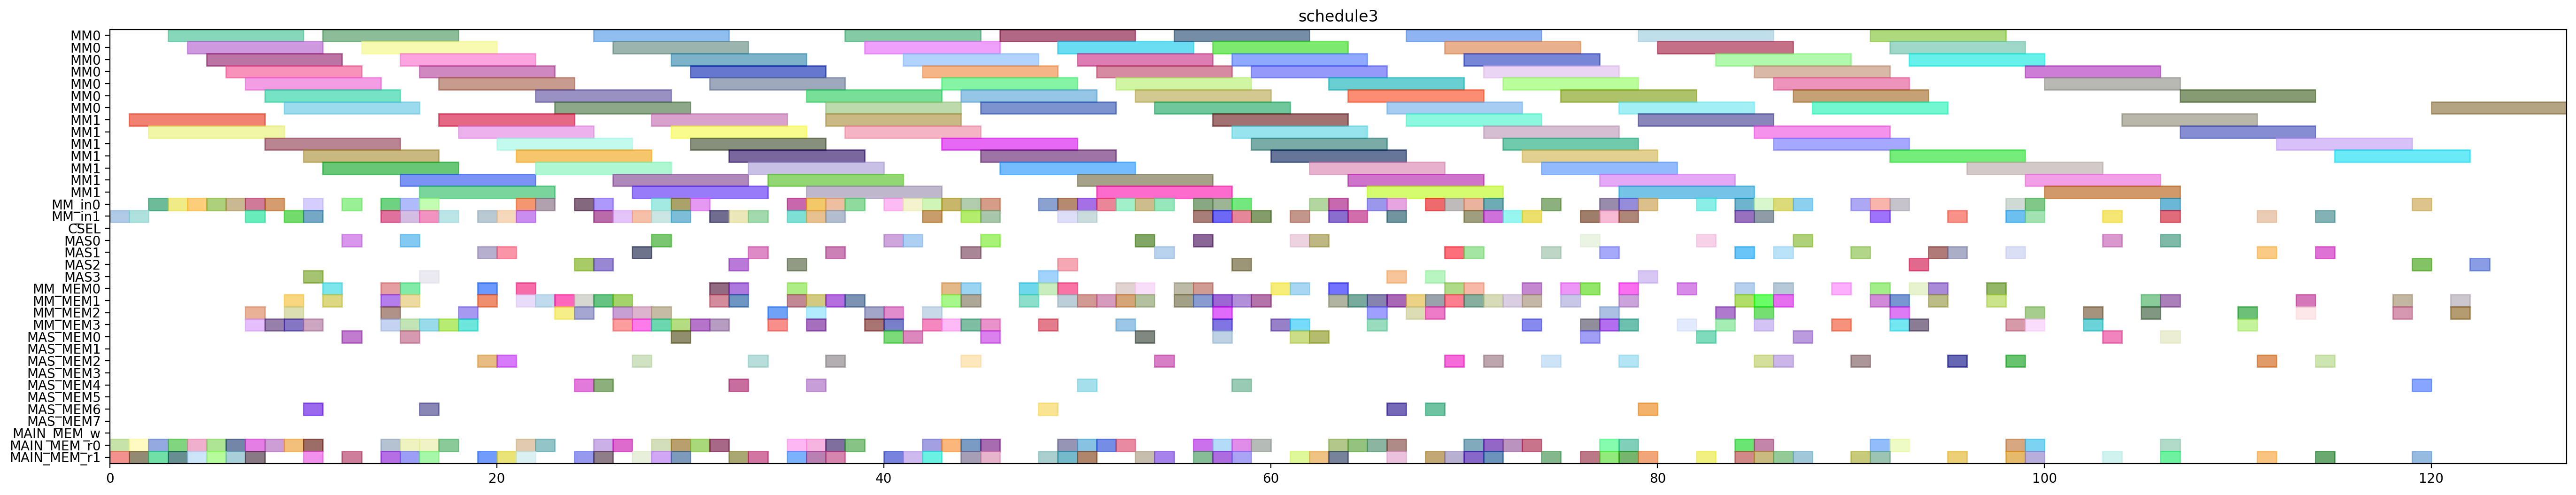

Generate this figure with Python:
from pyschedule import Scenario, solvers, plotters, alt


def solve():
	horizon = 220
	S = Scenario("schedule3", horizon=horizon)

	# resource
	MM = S.Resources('MM', num=2, size=7)
	MM_in = S.Resources('MM_in', num=2)
	CSEL = S.Resource('CSEL')
	MAS = S.Resources('MAS', num=4, size=1, periods=range(1, horizon))
	MM_MEM = S.Resources('MM_MEM', num=4)
	MAS_MEM = S.Resources('MAS_MEM', num=8)
	MAIN_MEM_w = S.Resource('MAIN_MEM_w', size=1)
	MAIN_MEM_r = S.Resources('MAIN_MEM_r', num=2)

	# result of previous scheduling
	Z_exp2_in = S.Task('Z_exp2_in', length=1, delay_cost=1)
	S += Z_exp2_in >= 0
	Z_exp2_in += MM_in[1]

	Z_exp2_mem0 = S.Task('Z_exp2_mem0', length=1, delay_cost=1)
	S += Z_exp2_mem0 >= 0
	Z_exp2_mem0 += MAIN_MEM_r[0]

	Z_exp2_mem1 = S.Task('Z_exp2_mem1', length=1, delay_cost=1)
	S += Z_exp2_mem1 >= 0
	Z_exp2_mem1 += MAIN_MEM_r[1]

	NY0_in = S.Task('NY0_in', length=1, delay_cost=1)
	S += NY0_in >= 1
	NY0_in += MM_in[1]

	NY0_mem0 = S.Task('NY0_mem0', length=1, delay_cost=1)
	S += NY0_mem0 >= 1
	NY0_mem0 += MAIN_MEM_r[0]

	NY0_mem1 = S.Task('NY0_mem1', length=1, delay_cost=1)
	S += NY0_mem1 >= 1
	NY0_mem1 += MAIN_MEM_r[1]

	Z_exp2 = S.Task('Z_exp2', length=7, delay_cost=1)
	S += Z_exp2 >= 1
	Z_exp2 += MM[1]

	NY0 = S.Task('NY0', length=7, delay_cost=1)
	S += NY0 >= 2
	NY0 += MM[1]

	k2_14_Z1_in = S.Task('k2_14_Z1_in', length=1, delay_cost=1)
	S += k2_14_Z1_in >= 2
	k2_14_Z1_in += MM_in[0]

	k2_14_Z1_mem0 = S.Task('k2_14_Z1_mem0', length=1, delay_cost=1)
	S += k2_14_Z1_mem0 >= 2
	k2_14_Z1_mem0 += MAIN_MEM_r[0]

	k2_14_Z1_mem1 = S.Task('k2_14_Z1_mem1', length=1, delay_cost=1)
	S += k2_14_Z1_mem1 >= 2
	k2_14_Z1_mem1 += MAIN_MEM_r[1]

	k0_10_Z1_in = S.Task('k0_10_Z1_in', length=1, delay_cost=1)
	S += k0_10_Z1_in >= 3
	k0_10_Z1_in += MM_in[0]

	k0_10_Z1_mem0 = S.Task('k0_10_Z1_mem0', length=1, delay_cost=1)
	S += k0_10_Z1_mem0 >= 3
	k0_10_Z1_mem0 += MAIN_MEM_r[0]

	k0_10_Z1_mem1 = S.Task('k0_10_Z1_mem1', length=1, delay_cost=1)
	S += k0_10_Z1_mem1 >= 3
	k0_10_Z1_mem1 += MAIN_MEM_r[1]

	k2_14_Z1 = S.Task('k2_14_Z1', length=7, delay_cost=1)
	S += k2_14_Z1 >= 3
	k2_14_Z1 += MM[0]

	NX0_in = S.Task('NX0_in', length=1, delay_cost=1)
	S += NX0_in >= 4
	NX0_in += MM_in[0]

	NX0_mem0 = S.Task('NX0_mem0', length=1, delay_cost=1)
	S += NX0_mem0 >= 4
	NX0_mem0 += MAIN_MEM_r[0]

	NX0_mem1 = S.Task('NX0_mem1', length=1, delay_cost=1)
	S += NX0_mem1 >= 4
	NX0_mem1 += MAIN_MEM_r[1]

	k0_10_Z1 = S.Task('k0_10_Z1', length=7, delay_cost=1)
	S += k0_10_Z1 >= 4
	k0_10_Z1 += MM[0]

	DX0_in = S.Task('DX0_in', length=1, delay_cost=1)
	S += DX0_in >= 5
	DX0_in += MM_in[0]

	DX0_mem0 = S.Task('DX0_mem0', length=1, delay_cost=1)
	S += DX0_mem0 >= 5
	DX0_mem0 += MAIN_MEM_r[0]

	DX0_mem1 = S.Task('DX0_mem1', length=1, delay_cost=1)
	S += DX0_mem1 >= 5
	DX0_mem1 += MAIN_MEM_r[1]

	NX0 = S.Task('NX0', length=7, delay_cost=1)
	S += NX0 >= 5
	NX0 += MM[0]

	DX0 = S.Task('DX0', length=7, delay_cost=1)
	S += DX0 >= 6
	DX0 += MM[0]

	DY0_in = S.Task('DY0_in', length=1, delay_cost=1)
	S += DY0_in >= 6
	DY0_in += MM_in[0]

	DY0_mem0 = S.Task('DY0_mem0', length=1, delay_cost=1)
	S += DY0_mem0 >= 6
	DY0_mem0 += MAIN_MEM_r[0]

	DY0_mem1 = S.Task('DY0_mem1', length=1, delay_cost=1)
	S += DY0_mem1 >= 6
	DY0_mem1 += MAIN_MEM_r[1]

	DY0 = S.Task('DY0', length=7, delay_cost=1)
	S += DY0 >= 7
	DY0 += MM[0]

	Z_exp3_in = S.Task('Z_exp3_in', length=1, delay_cost=1)
	S += Z_exp3_in >= 7
	Z_exp3_in += MM_in[1]

	Z_exp3_mem0 = S.Task('Z_exp3_mem0', length=1, delay_cost=1)
	S += Z_exp3_mem0 >= 7
	Z_exp3_mem0 += MM_MEM[2]

	Z_exp3_mem1 = S.Task('Z_exp3_mem1', length=1, delay_cost=1)
	S += Z_exp3_mem1 >= 7
	Z_exp3_mem1 += MAIN_MEM_r[1]

	k1_9_Z2_in = S.Task('k1_9_Z2_in', length=1, delay_cost=1)
	S += k1_9_Z2_in >= 7
	k1_9_Z2_in += MM_in[0]

	k1_9_Z2_mem0 = S.Task('k1_9_Z2_mem0', length=1, delay_cost=1)
	S += k1_9_Z2_mem0 >= 7
	k1_9_Z2_mem0 += MAIN_MEM_r[0]

	k1_9_Z2_mem1 = S.Task('k1_9_Z2_mem1', length=1, delay_cost=1)
	S += k1_9_Z2_mem1 >= 7
	k1_9_Z2_mem1 += MM_MEM[3]

	Z_exp3 = S.Task('Z_exp3', length=7, delay_cost=1)
	S += Z_exp3 >= 8
	Z_exp3 += MM[1]

	k1_9_Z2 = S.Task('k1_9_Z2', length=7, delay_cost=1)
	S += k1_9_Z2 >= 8
	k1_9_Z2 += MM[0]

	k3_14_Z2_in = S.Task('k3_14_Z2_in', length=1, delay_cost=1)
	S += k3_14_Z2_in >= 8
	k3_14_Z2_in += MM_in[0]

	k3_14_Z2_mem0 = S.Task('k3_14_Z2_mem0', length=1, delay_cost=1)
	S += k3_14_Z2_mem0 >= 8
	k3_14_Z2_mem0 += MAIN_MEM_r[0]

	k3_14_Z2_mem1 = S.Task('k3_14_Z2_mem1', length=1, delay_cost=1)
	S += k3_14_Z2_mem1 >= 8
	k3_14_Z2_mem1 += MM_MEM[3]

	NY1__mem0 = S.Task('NY1__mem0', length=1, delay_cost=1)
	S += NY1__mem0 >= 9
	NY1__mem0 += MM_MEM[2]

	NY1__mem1 = S.Task('NY1__mem1', length=1, delay_cost=1)
	S += NY1__mem1 >= 9
	NY1__mem1 += MM_MEM[1]

	k2_13_Z2_in = S.Task('k2_13_Z2_in', length=1, delay_cost=1)
	S += k2_13_Z2_in >= 9
	k2_13_Z2_in += MM_in[1]

	k2_13_Z2_mem0 = S.Task('k2_13_Z2_mem0', length=1, delay_cost=1)
	S += k2_13_Z2_mem0 >= 9
	k2_13_Z2_mem0 += MAIN_MEM_r[0]

	k2_13_Z2_mem1 = S.Task('k2_13_Z2_mem1', length=1, delay_cost=1)
	S += k2_13_Z2_mem1 >= 9
	k2_13_Z2_mem1 += MM_MEM[3]

	k3_14_Z2 = S.Task('k3_14_Z2', length=7, delay_cost=1)
	S += k3_14_Z2 >= 9
	k3_14_Z2 += MM[0]

	NY1_ = S.Task('NY1_', length=1, delay_cost=1)
	S += NY1_ >= 10
	NY1_ += MAS[3]

	NY1_in = S.Task('NY1_in', length=1, delay_cost=1)
	S += NY1_in >= 10
	NY1_in += MM_in[1]

	NY1_mem0 = S.Task('NY1_mem0', length=1, delay_cost=1)
	S += NY1_mem0 >= 10
	NY1_mem0 += MAS_MEM[6]

	NY1_mem1 = S.Task('NY1_mem1', length=1, delay_cost=1)
	S += NY1_mem1 >= 10
	NY1_mem1 += MAIN_MEM_r[1]

	k0_9_Z2_in = S.Task('k0_9_Z2_in', length=1, delay_cost=1)
	S += k0_9_Z2_in >= 10
	k0_9_Z2_in += MM_in[0]

	k0_9_Z2_mem0 = S.Task('k0_9_Z2_mem0', length=1, delay_cost=1)
	S += k0_9_Z2_mem0 >= 10
	k0_9_Z2_mem0 += MAIN_MEM_r[0]

	k0_9_Z2_mem1 = S.Task('k0_9_Z2_mem1', length=1, delay_cost=1)
	S += k0_9_Z2_mem1 >= 10
	k0_9_Z2_mem1 += MM_MEM[3]

	k2_13_Z2 = S.Task('k2_13_Z2', length=7, delay_cost=1)
	S += k2_13_Z2 >= 10
	k2_13_Z2 += MM[1]

	NX1__mem0 = S.Task('NX1__mem0', length=1, delay_cost=1)
	S += NX1__mem0 >= 11
	NX1__mem0 += MM_MEM[0]

	NX1__mem1 = S.Task('NX1__mem1', length=1, delay_cost=1)
	S += NX1__mem1 >= 11
	NX1__mem1 += MM_MEM[1]

	NY1 = S.Task('NY1', length=7, delay_cost=1)
	S += NY1 >= 11
	NY1 += MM[1]

	k0_9_Z2 = S.Task('k0_9_Z2', length=7, delay_cost=1)
	S += k0_9_Z2 >= 11
	k0_9_Z2 += MM[0]

	NX1_ = S.Task('NX1_', length=1, delay_cost=1)
	S += NX1_ >= 12
	NX1_ += MAS[0]

	NX1_in = S.Task('NX1_in', length=1, delay_cost=1)
	S += NX1_in >= 12
	NX1_in += MM_in[0]

	NX1_mem0 = S.Task('NX1_mem0', length=1, delay_cost=1)
	S += NX1_mem0 >= 12
	NX1_mem0 += MAS_MEM[0]

	NX1_mem1 = S.Task('NX1_mem1', length=1, delay_cost=1)
	S += NX1_mem1 >= 12
	NX1_mem1 += MAIN_MEM_r[1]

	NX1 = S.Task('NX1', length=7, delay_cost=1)
	S += NX1 >= 13
	NX1 += MM[0]

	DX1__mem0 = S.Task('DX1__mem0', length=1, delay_cost=1)
	S += DX1__mem0 >= 14
	DX1__mem0 += MM_MEM[0]

	DX1__mem1 = S.Task('DX1__mem1', length=1, delay_cost=1)
	S += DX1__mem1 >= 14
	DX1__mem1 += MM_MEM[1]

	Z_exp4_in = S.Task('Z_exp4_in', length=1, delay_cost=1)
	S += Z_exp4_in >= 14
	Z_exp4_in += MM_in[0]

	Z_exp4_mem0 = S.Task('Z_exp4_mem0', length=1, delay_cost=1)
	S += Z_exp4_mem0 >= 14
	Z_exp4_mem0 += MM_MEM[2]

	Z_exp4_mem1 = S.Task('Z_exp4_mem1', length=1, delay_cost=1)
	S += Z_exp4_mem1 >= 14
	Z_exp4_mem1 += MAIN_MEM_r[1]

	k0_8_Z3_in = S.Task('k0_8_Z3_in', length=1, delay_cost=1)
	S += k0_8_Z3_in >= 14
	k0_8_Z3_in += MM_in[1]

	k0_8_Z3_mem0 = S.Task('k0_8_Z3_mem0', length=1, delay_cost=1)
	S += k0_8_Z3_mem0 >= 14
	k0_8_Z3_mem0 += MAIN_MEM_r[0]

	k0_8_Z3_mem1 = S.Task('k0_8_Z3_mem1', length=1, delay_cost=1)
	S += k0_8_Z3_mem1 >= 14
	k0_8_Z3_mem1 += MM_MEM[3]

	DX1_ = S.Task('DX1_', length=1, delay_cost=1)
	S += DX1_ >= 15
	DX1_ += MAS[0]

	DX1_in = S.Task('DX1_in', length=1, delay_cost=1)
	S += DX1_in >= 15
	DX1_in += MM_in[1]

	DX1_mem0 = S.Task('DX1_mem0', length=1, delay_cost=1)
	S += DX1_mem0 >= 15
	DX1_mem0 += MAS_MEM[0]

	DX1_mem1 = S.Task('DX1_mem1', length=1, delay_cost=1)
	S += DX1_mem1 >= 15
	DX1_mem1 += MAIN_MEM_r[1]

	DY1__mem0 = S.Task('DY1__mem0', length=1, delay_cost=1)
	S += DY1__mem0 >= 15
	DY1__mem0 += MM_MEM[0]

	DY1__mem1 = S.Task('DY1__mem1', length=1, delay_cost=1)
	S += DY1__mem1 >= 15
	DY1__mem1 += MM_MEM[1]

	Z_exp4 = S.Task('Z_exp4', length=7, delay_cost=1)
	S += Z_exp4 >= 15
	Z_exp4 += MM[0]

	k0_8_Z3 = S.Task('k0_8_Z3', length=7, delay_cost=1)
	S += k0_8_Z3 >= 15
	k0_8_Z3 += MM[1]

	k3_13_Z3_in = S.Task('k3_13_Z3_in', length=1, delay_cost=1)
	S += k3_13_Z3_in >= 15
	k3_13_Z3_in += MM_in[0]

	k3_13_Z3_mem0 = S.Task('k3_13_Z3_mem0', length=1, delay_cost=1)
	S += k3_13_Z3_mem0 >= 15
	k3_13_Z3_mem0 += MAIN_MEM_r[0]

	k3_13_Z3_mem1 = S.Task('k3_13_Z3_mem1', length=1, delay_cost=1)
	S += k3_13_Z3_mem1 >= 15
	k3_13_Z3_mem1 += MM_MEM[3]

	DX1 = S.Task('DX1', length=7, delay_cost=1)
	S += DX1 >= 16
	DX1 += MM[1]

	DY1_ = S.Task('DY1_', length=1, delay_cost=1)
	S += DY1_ >= 16
	DY1_ += MAS[3]

	DY1_in = S.Task('DY1_in', length=1, delay_cost=1)
	S += DY1_in >= 16
	DY1_in += MM_in[1]

	DY1_mem0 = S.Task('DY1_mem0', length=1, delay_cost=1)
	S += DY1_mem0 >= 16
	DY1_mem0 += MAS_MEM[6]

	DY1_mem1 = S.Task('DY1_mem1', length=1, delay_cost=1)
	S += DY1_mem1 >= 16
	DY1_mem1 += MAIN_MEM_r[1]

	k1_8_Z3_in = S.Task('k1_8_Z3_in', length=1, delay_cost=1)
	S += k1_8_Z3_in >= 16
	k1_8_Z3_in += MM_in[0]

	k1_8_Z3_mem0 = S.Task('k1_8_Z3_mem0', length=1, delay_cost=1)
	S += k1_8_Z3_mem0 >= 16
	k1_8_Z3_mem0 += MAIN_MEM_r[0]

	k1_8_Z3_mem1 = S.Task('k1_8_Z3_mem1', length=1, delay_cost=1)
	S += k1_8_Z3_mem1 >= 16
	k1_8_Z3_mem1 += MM_MEM[3]

	k3_13_Z3 = S.Task('k3_13_Z3', length=7, delay_cost=1)
	S += k3_13_Z3 >= 16
	k3_13_Z3 += MM[0]

	DY1 = S.Task('DY1', length=7, delay_cost=1)
	S += DY1 >= 17
	DY1 += MM[1]

	k1_8_Z3 = S.Task('k1_8_Z3', length=7, delay_cost=1)
	S += k1_8_Z3 >= 17
	k1_8_Z3 += MM[0]

	k2_12_Z3_in = S.Task('k2_12_Z3_in', length=1, delay_cost=1)
	S += k2_12_Z3_in >= 17
	k2_12_Z3_in += MM_in[1]

	k2_12_Z3_mem0 = S.Task('k2_12_Z3_mem0', length=1, delay_cost=1)
	S += k2_12_Z3_mem0 >= 17
	k2_12_Z3_mem0 += MAIN_MEM_r[0]

	k2_12_Z3_mem1 = S.Task('k2_12_Z3_mem1', length=1, delay_cost=1)
	S += k2_12_Z3_mem1 >= 17
	k2_12_Z3_mem1 += MM_MEM[3]

	NY2__mem0 = S.Task('NY2__mem0', length=1, delay_cost=1)
	S += NY2__mem0 >= 18
	NY2__mem0 += MM_MEM[2]

	NY2__mem1 = S.Task('NY2__mem1', length=1, delay_cost=1)
	S += NY2__mem1 >= 18
	NY2__mem1 += MM_MEM[3]

	k2_12_Z3 = S.Task('k2_12_Z3', length=7, delay_cost=1)
	S += k2_12_Z3 >= 18
	k2_12_Z3 += MM[1]

	NX2__mem0 = S.Task('NX2__mem0', length=1, delay_cost=1)
	S += NX2__mem0 >= 19
	NX2__mem0 += MM_MEM[0]

	NX2__mem1 = S.Task('NX2__mem1', length=1, delay_cost=1)
	S += NX2__mem1 >= 19
	NX2__mem1 += MM_MEM[1]

	NY2_ = S.Task('NY2_', length=1, delay_cost=1)
	S += NY2_ >= 19
	NY2_ += MAS[1]

	NY2_in = S.Task('NY2_in', length=1, delay_cost=1)
	S += NY2_in >= 19
	NY2_in += MM_in[1]

	NY2_mem0 = S.Task('NY2_mem0', length=1, delay_cost=1)
	S += NY2_mem0 >= 19
	NY2_mem0 += MAS_MEM[2]

	NY2_mem1 = S.Task('NY2_mem1', length=1, delay_cost=1)
	S += NY2_mem1 >= 19
	NY2_mem1 += MAIN_MEM_r[1]

	NX2_ = S.Task('NX2_', length=1, delay_cost=1)
	S += NX2_ >= 20
	NX2_ += MAS[1]

	NX2_in = S.Task('NX2_in', length=1, delay_cost=1)
	S += NX2_in >= 20
	NX2_in += MM_in[1]

	NX2_mem0 = S.Task('NX2_mem0', length=1, delay_cost=1)
	S += NX2_mem0 >= 20
	NX2_mem0 += MAS_MEM[2]

	NX2_mem1 = S.Task('NX2_mem1', length=1, delay_cost=1)
	S += NX2_mem1 >= 20
	NX2_mem1 += MAIN_MEM_r[1]

	NY2 = S.Task('NY2', length=7, delay_cost=1)
	S += NY2 >= 20
	NY2 += MM[1]

	NX2 = S.Task('NX2', length=7, delay_cost=1)
	S += NX2 >= 21
	NX2 += MM[1]

	Z_exp5_in = S.Task('Z_exp5_in', length=1, delay_cost=1)
	S += Z_exp5_in >= 21
	Z_exp5_in += MM_in[1]

	Z_exp5_mem0 = S.Task('Z_exp5_mem0', length=1, delay_cost=1)
	S += Z_exp5_mem0 >= 21
	Z_exp5_mem0 += MM_MEM[0]

	Z_exp5_mem1 = S.Task('Z_exp5_mem1', length=1, delay_cost=1)
	S += Z_exp5_mem1 >= 21
	Z_exp5_mem1 += MAIN_MEM_r[1]

	k1_7_Z4_in = S.Task('k1_7_Z4_in', length=1, delay_cost=1)
	S += k1_7_Z4_in >= 21
	k1_7_Z4_in += MM_in[0]

	k1_7_Z4_mem0 = S.Task('k1_7_Z4_mem0', length=1, delay_cost=1)
	S += k1_7_Z4_mem0 >= 21
	k1_7_Z4_mem0 += MAIN_MEM_r[0]

	k1_7_Z4_mem1 = S.Task('k1_7_Z4_mem1', length=1, delay_cost=1)
	S += k1_7_Z4_mem1 >= 21
	k1_7_Z4_mem1 += MM_MEM[1]

	Z_exp5 = S.Task('Z_exp5', length=7, delay_cost=1)
	S += Z_exp5 >= 22
	Z_exp5 += MM[1]

	k1_7_Z4 = S.Task('k1_7_Z4', length=7, delay_cost=1)
	S += k1_7_Z4 >= 22
	k1_7_Z4 += MM[0]

	k3_12_Z4_in = S.Task('k3_12_Z4_in', length=1, delay_cost=1)
	S += k3_12_Z4_in >= 22
	k3_12_Z4_in += MM_in[0]

	k3_12_Z4_mem0 = S.Task('k3_12_Z4_mem0', length=1, delay_cost=1)
	S += k3_12_Z4_mem0 >= 22
	k3_12_Z4_mem0 += MAIN_MEM_r[0]

	k3_12_Z4_mem1 = S.Task('k3_12_Z4_mem1', length=1, delay_cost=1)
	S += k3_12_Z4_mem1 >= 22
	k3_12_Z4_mem1 += MM_MEM[1]

	DX2__mem0 = S.Task('DX2__mem0', length=1, delay_cost=1)
	S += DX2__mem0 >= 23
	DX2__mem0 += MM_MEM[2]

	DX2__mem1 = S.Task('DX2__mem1', length=1, delay_cost=1)
	S += DX2__mem1 >= 23
	DX2__mem1 += MM_MEM[1]

	k3_12_Z4 = S.Task('k3_12_Z4', length=7, delay_cost=1)
	S += k3_12_Z4 >= 23
	k3_12_Z4 += MM[0]

	DX2_ = S.Task('DX2_', length=1, delay_cost=1)
	S += DX2_ >= 24
	DX2_ += MAS[2]

	DX2_in = S.Task('DX2_in', length=1, delay_cost=1)
	S += DX2_in >= 24
	DX2_in += MM_in[0]

	DX2_mem0 = S.Task('DX2_mem0', length=1, delay_cost=1)
	S += DX2_mem0 >= 24
	DX2_mem0 += MAS_MEM[4]

	DX2_mem1 = S.Task('DX2_mem1', length=1, delay_cost=1)
	S += DX2_mem1 >= 24
	DX2_mem1 += MAIN_MEM_r[1]

	DY2__mem0 = S.Task('DY2__mem0', length=1, delay_cost=1)
	S += DY2__mem0 >= 24
	DY2__mem0 += MM_MEM[2]

	DY2__mem1 = S.Task('DY2__mem1', length=1, delay_cost=1)
	S += DY2__mem1 >= 24
	DY2__mem1 += MM_MEM[1]

	DX2 = S.Task('DX2', length=7, delay_cost=1)
	S += DX2 >= 25
	DX2 += MM[0]

	DY2_ = S.Task('DY2_', length=1, delay_cost=1)
	S += DY2_ >= 25
	DY2_ += MAS[2]

	DY2_in = S.Task('DY2_in', length=1, delay_cost=1)
	S += DY2_in >= 25
	DY2_in += MM_in[0]

	DY2_mem0 = S.Task('DY2_mem0', length=1, delay_cost=1)
	S += DY2_mem0 >= 25
	DY2_mem0 += MAS_MEM[4]

	DY2_mem1 = S.Task('DY2_mem1', length=1, delay_cost=1)
	S += DY2_mem1 >= 25
	DY2_mem1 += MAIN_MEM_r[1]

	k2_11_Z4_in = S.Task('k2_11_Z4_in', length=1, delay_cost=1)
	S += k2_11_Z4_in >= 25
	k2_11_Z4_in += MM_in[1]

	k2_11_Z4_mem0 = S.Task('k2_11_Z4_mem0', length=1, delay_cost=1)
	S += k2_11_Z4_mem0 >= 25
	k2_11_Z4_mem0 += MAIN_MEM_r[0]

	k2_11_Z4_mem1 = S.Task('k2_11_Z4_mem1', length=1, delay_cost=1)
	S += k2_11_Z4_mem1 >= 25
	k2_11_Z4_mem1 += MM_MEM[1]

	DY2 = S.Task('DY2', length=7, delay_cost=1)
	S += DY2 >= 26
	DY2 += MM[0]

	NY3__mem0 = S.Task('NY3__mem0', length=1, delay_cost=1)
	S += NY3__mem0 >= 26
	NY3__mem0 += MM_MEM[2]

	NY3__mem1 = S.Task('NY3__mem1', length=1, delay_cost=1)
	S += NY3__mem1 >= 26
	NY3__mem1 += MM_MEM[3]

	k0_7_Z4_in = S.Task('k0_7_Z4_in', length=1, delay_cost=1)
	S += k0_7_Z4_in >= 26
	k0_7_Z4_in += MM_in[1]

	k0_7_Z4_mem0 = S.Task('k0_7_Z4_mem0', length=1, delay_cost=1)
	S += k0_7_Z4_mem0 >= 26
	k0_7_Z4_mem0 += MAIN_MEM_r[0]

	k0_7_Z4_mem1 = S.Task('k0_7_Z4_mem1', length=1, delay_cost=1)
	S += k0_7_Z4_mem1 >= 26
	k0_7_Z4_mem1 += MM_MEM[1]

	k2_11_Z4 = S.Task('k2_11_Z4', length=7, delay_cost=1)
	S += k2_11_Z4 >= 26
	k2_11_Z4 += MM[1]

	NX3__mem0 = S.Task('NX3__mem0', length=1, delay_cost=1)
	S += NX3__mem0 >= 27
	NX3__mem0 += MM_MEM[2]

	NX3__mem1 = S.Task('NX3__mem1', length=1, delay_cost=1)
	S += NX3__mem1 >= 27
	NX3__mem1 += MM_MEM[3]

	NY3_ = S.Task('NY3_', length=1, delay_cost=1)
	S += NY3_ >= 27
	NY3_ += MAS[1]

	NY3_in = S.Task('NY3_in', length=1, delay_cost=1)
	S += NY3_in >= 27
	NY3_in += MM_in[1]

	NY3_mem0 = S.Task('NY3_mem0', length=1, delay_cost=1)
	S += NY3_mem0 >= 27
	NY3_mem0 += MAS_MEM[2]

	NY3_mem1 = S.Task('NY3_mem1', length=1, delay_cost=1)
	S += NY3_mem1 >= 27
	NY3_mem1 += MAIN_MEM_r[1]

	k0_7_Z4 = S.Task('k0_7_Z4', length=7, delay_cost=1)
	S += k0_7_Z4 >= 27
	k0_7_Z4 += MM[1]

	NX3_ = S.Task('NX3_', length=1, delay_cost=1)
	S += NX3_ >= 28
	NX3_ += MAS[0]

	NY3 = S.Task('NY3', length=7, delay_cost=1)
	S += NY3 >= 28
	NY3 += MM[1]

	Z_exp6_in = S.Task('Z_exp6_in', length=1, delay_cost=1)
	S += Z_exp6_in >= 28
	Z_exp6_in += MM_in[0]

	Z_exp6_mem0 = S.Task('Z_exp6_mem0', length=1, delay_cost=1)
	S += Z_exp6_mem0 >= 28
	Z_exp6_mem0 += MM_MEM[2]

	Z_exp6_mem1 = S.Task('Z_exp6_mem1', length=1, delay_cost=1)
	S += Z_exp6_mem1 >= 28
	Z_exp6_mem1 += MAIN_MEM_r[1]

	k1_6_Z5_in = S.Task('k1_6_Z5_in', length=1, delay_cost=1)
	S += k1_6_Z5_in >= 28
	k1_6_Z5_in += MM_in[1]

	k1_6_Z5_mem0 = S.Task('k1_6_Z5_mem0', length=1, delay_cost=1)
	S += k1_6_Z5_mem0 >= 28
	k1_6_Z5_mem0 += MAIN_MEM_r[0]

	k1_6_Z5_mem1 = S.Task('k1_6_Z5_mem1', length=1, delay_cost=1)
	S += k1_6_Z5_mem1 >= 28
	k1_6_Z5_mem1 += MM_MEM[3]

	NX3_in = S.Task('NX3_in', length=1, delay_cost=1)
	S += NX3_in >= 29
	NX3_in += MM_in[1]

	NX3_mem0 = S.Task('NX3_mem0', length=1, delay_cost=1)
	S += NX3_mem0 >= 29
	NX3_mem0 += MAS_MEM[0]

	NX3_mem1 = S.Task('NX3_mem1', length=1, delay_cost=1)
	S += NX3_mem1 >= 29
	NX3_mem1 += MAIN_MEM_r[1]

	Z_exp6 = S.Task('Z_exp6', length=7, delay_cost=1)
	S += Z_exp6 >= 29
	Z_exp6 += MM[0]

	k1_6_Z5 = S.Task('k1_6_Z5', length=7, delay_cost=1)
	S += k1_6_Z5 >= 29
	k1_6_Z5 += MM[1]

	k2_10_Z5_in = S.Task('k2_10_Z5_in', length=1, delay_cost=1)
	S += k2_10_Z5_in >= 29
	k2_10_Z5_in += MM_in[0]

	k2_10_Z5_mem0 = S.Task('k2_10_Z5_mem0', length=1, delay_cost=1)
	S += k2_10_Z5_mem0 >= 29
	k2_10_Z5_mem0 += MAIN_MEM_r[0]

	k2_10_Z5_mem1 = S.Task('k2_10_Z5_mem1', length=1, delay_cost=1)
	S += k2_10_Z5_mem1 >= 29
	k2_10_Z5_mem1 += MM_MEM[3]

	NX3 = S.Task('NX3', length=7, delay_cost=1)
	S += NX3 >= 30
	NX3 += MM[1]

	k0_6_Z5_in = S.Task('k0_6_Z5_in', length=1, delay_cost=1)
	S += k0_6_Z5_in >= 30
	k0_6_Z5_in += MM_in[0]

	k0_6_Z5_mem0 = S.Task('k0_6_Z5_mem0', length=1, delay_cost=1)
	S += k0_6_Z5_mem0 >= 30
	k0_6_Z5_mem0 += MAIN_MEM_r[0]

	k0_6_Z5_mem1 = S.Task('k0_6_Z5_mem1', length=1, delay_cost=1)
	S += k0_6_Z5_mem1 >= 30
	k0_6_Z5_mem1 += MM_MEM[3]

	k2_10_Z5 = S.Task('k2_10_Z5', length=7, delay_cost=1)
	S += k2_10_Z5 >= 30
	k2_10_Z5 += MM[0]

	DX3__mem0 = S.Task('DX3__mem0', length=1, delay_cost=1)
	S += DX3__mem0 >= 31
	DX3__mem0 += MM_MEM[0]

	DX3__mem1 = S.Task('DX3__mem1', length=1, delay_cost=1)
	S += DX3__mem1 >= 31
	DX3__mem1 += MM_MEM[1]

	k0_6_Z5 = S.Task('k0_6_Z5', length=7, delay_cost=1)
	S += k0_6_Z5 >= 31
	k0_6_Z5 += MM[0]

	k3_11_Z5_in = S.Task('k3_11_Z5_in', length=1, delay_cost=1)
	S += k3_11_Z5_in >= 31
	k3_11_Z5_in += MM_in[1]

	k3_11_Z5_mem0 = S.Task('k3_11_Z5_mem0', length=1, delay_cost=1)
	S += k3_11_Z5_mem0 >= 31
	k3_11_Z5_mem0 += MAIN_MEM_r[0]

	k3_11_Z5_mem1 = S.Task('k3_11_Z5_mem1', length=1, delay_cost=1)
	S += k3_11_Z5_mem1 >= 31
	k3_11_Z5_mem1 += MM_MEM[3]

	DX3_ = S.Task('DX3_', length=1, delay_cost=1)
	S += DX3_ >= 32
	DX3_ += MAS[2]

	DX3_in = S.Task('DX3_in', length=1, delay_cost=1)
	S += DX3_in >= 32
	DX3_in += MM_in[1]

	DX3_mem0 = S.Task('DX3_mem0', length=1, delay_cost=1)
	S += DX3_mem0 >= 32
	DX3_mem0 += MAS_MEM[4]

	DX3_mem1 = S.Task('DX3_mem1', length=1, delay_cost=1)
	S += DX3_mem1 >= 32
	DX3_mem1 += MAIN_MEM_r[1]

	DY3__mem0 = S.Task('DY3__mem0', length=1, delay_cost=1)
	S += DY3__mem0 >= 32
	DY3__mem0 += MM_MEM[0]

	DY3__mem1 = S.Task('DY3__mem1', length=1, delay_cost=1)
	S += DY3__mem1 >= 32
	DY3__mem1 += MM_MEM[1]

	k3_11_Z5 = S.Task('k3_11_Z5', length=7, delay_cost=1)
	S += k3_11_Z5 >= 32
	k3_11_Z5 += MM[1]

	DX3 = S.Task('DX3', length=7, delay_cost=1)
	S += DX3 >= 33
	DX3 += MM[1]

	DY3_ = S.Task('DY3_', length=1, delay_cost=1)
	S += DY3_ >= 33
	DY3_ += MAS[1]

	DY3_in = S.Task('DY3_in', length=1, delay_cost=1)
	S += DY3_in >= 33
	DY3_in += MM_in[1]

	DY3_mem0 = S.Task('DY3_mem0', length=1, delay_cost=1)
	S += DY3_mem0 >= 33
	DY3_mem0 += MAS_MEM[2]

	DY3_mem1 = S.Task('DY3_mem1', length=1, delay_cost=1)
	S += DY3_mem1 >= 33
	DY3_mem1 += MAIN_MEM_r[1]

	DY3 = S.Task('DY3', length=7, delay_cost=1)
	S += DY3 >= 34
	DY3 += MM[1]

	NY4__mem0 = S.Task('NY4__mem0', length=1, delay_cost=1)
	S += NY4__mem0 >= 34
	NY4__mem0 += MM_MEM[2]

	NY4__mem1 = S.Task('NY4__mem1', length=1, delay_cost=1)
	S += NY4__mem1 >= 34
	NY4__mem1 += MM_MEM[3]

	NY4_ = S.Task('NY4_', length=1, delay_cost=1)
	S += NY4_ >= 35
	NY4_ += MAS[2]

	Z_exp7_in = S.Task('Z_exp7_in', length=1, delay_cost=1)
	S += Z_exp7_in >= 35
	Z_exp7_in += MM_in[1]

	Z_exp7_mem0 = S.Task('Z_exp7_mem0', length=1, delay_cost=1)
	S += Z_exp7_mem0 >= 35
	Z_exp7_mem0 += MM_MEM[0]

	Z_exp7_mem1 = S.Task('Z_exp7_mem1', length=1, delay_cost=1)
	S += Z_exp7_mem1 >= 35
	Z_exp7_mem1 += MAIN_MEM_r[1]

	k1_5_Z6_in = S.Task('k1_5_Z6_in', length=1, delay_cost=1)
	S += k1_5_Z6_in >= 35
	k1_5_Z6_in += MM_in[0]

	k1_5_Z6_mem0 = S.Task('k1_5_Z6_mem0', length=1, delay_cost=1)
	S += k1_5_Z6_mem0 >= 35
	k1_5_Z6_mem0 += MAIN_MEM_r[0]

	k1_5_Z6_mem1 = S.Task('k1_5_Z6_mem1', length=1, delay_cost=1)
	S += k1_5_Z6_mem1 >= 35
	k1_5_Z6_mem1 += MM_MEM[1]

	NX4__mem0 = S.Task('NX4__mem0', length=1, delay_cost=1)
	S += NX4__mem0 >= 36
	NX4__mem0 += MM_MEM[2]

	NX4__mem1 = S.Task('NX4__mem1', length=1, delay_cost=1)
	S += NX4__mem1 >= 36
	NX4__mem1 += MM_MEM[3]

	NY4_in = S.Task('NY4_in', length=1, delay_cost=1)
	S += NY4_in >= 36
	NY4_in += MM_in[0]

	NY4_mem0 = S.Task('NY4_mem0', length=1, delay_cost=1)
	S += NY4_mem0 >= 36
	NY4_mem0 += MAS_MEM[4]

	NY4_mem1 = S.Task('NY4_mem1', length=1, delay_cost=1)
	S += NY4_mem1 >= 36
	NY4_mem1 += MAIN_MEM_r[1]

	Z_exp7 = S.Task('Z_exp7', length=7, delay_cost=1)
	S += Z_exp7 >= 36
	Z_exp7 += MM[1]

	k0_5_Z6_in = S.Task('k0_5_Z6_in', length=1, delay_cost=1)
	S += k0_5_Z6_in >= 36
	k0_5_Z6_in += MM_in[1]

	k0_5_Z6_mem0 = S.Task('k0_5_Z6_mem0', length=1, delay_cost=1)
	S += k0_5_Z6_mem0 >= 36
	k0_5_Z6_mem0 += MAIN_MEM_r[0]

	k0_5_Z6_mem1 = S.Task('k0_5_Z6_mem1', length=1, delay_cost=1)
	S += k0_5_Z6_mem1 >= 36
	k0_5_Z6_mem1 += MM_MEM[1]

	k1_5_Z6 = S.Task('k1_5_Z6', length=7, delay_cost=1)
	S += k1_5_Z6 >= 36
	k1_5_Z6 += MM[0]

	NX4_ = S.Task('NX4_', length=1, delay_cost=1)
	S += NX4_ >= 37
	NX4_ += MAS[1]

	NX4_in = S.Task('NX4_in', length=1, delay_cost=1)
	S += NX4_in >= 37
	NX4_in += MM_in[0]

	NX4_mem0 = S.Task('NX4_mem0', length=1, delay_cost=1)
	S += NX4_mem0 >= 37
	NX4_mem0 += MAS_MEM[2]

	NX4_mem1 = S.Task('NX4_mem1', length=1, delay_cost=1)
	S += NX4_mem1 >= 37
	NX4_mem1 += MAIN_MEM_r[1]

	NY4 = S.Task('NY4', length=7, delay_cost=1)
	S += NY4 >= 37
	NY4 += MM[0]

	k0_5_Z6 = S.Task('k0_5_Z6', length=7, delay_cost=1)
	S += k0_5_Z6 >= 37
	k0_5_Z6 += MM[1]

	k3_10_Z6_in = S.Task('k3_10_Z6_in', length=1, delay_cost=1)
	S += k3_10_Z6_in >= 37
	k3_10_Z6_in += MM_in[1]

	k3_10_Z6_mem0 = S.Task('k3_10_Z6_mem0', length=1, delay_cost=1)
	S += k3_10_Z6_mem0 >= 37
	k3_10_Z6_mem0 += MAIN_MEM_r[0]

	k3_10_Z6_mem1 = S.Task('k3_10_Z6_mem1', length=1, delay_cost=1)
	S += k3_10_Z6_mem1 >= 37
	k3_10_Z6_mem1 += MM_MEM[1]

	NX4 = S.Task('NX4', length=7, delay_cost=1)
	S += NX4 >= 38
	NX4 += MM[0]

	k2_9_Z6_in = S.Task('k2_9_Z6_in', length=1, delay_cost=1)
	S += k2_9_Z6_in >= 38
	k2_9_Z6_in += MM_in[0]

	k2_9_Z6_mem0 = S.Task('k2_9_Z6_mem0', length=1, delay_cost=1)
	S += k2_9_Z6_mem0 >= 38
	k2_9_Z6_mem0 += MAIN_MEM_r[0]

	k2_9_Z6_mem1 = S.Task('k2_9_Z6_mem1', length=1, delay_cost=1)
	S += k2_9_Z6_mem1 >= 38
	k2_9_Z6_mem1 += MM_MEM[1]

	k3_10_Z6 = S.Task('k3_10_Z6', length=7, delay_cost=1)
	S += k3_10_Z6 >= 38
	k3_10_Z6 += MM[1]

	DX4__mem0 = S.Task('DX4__mem0', length=1, delay_cost=1)
	S += DX4__mem0 >= 39
	DX4__mem0 += MM_MEM[2]

	DX4__mem1 = S.Task('DX4__mem1', length=1, delay_cost=1)
	S += DX4__mem1 >= 39
	DX4__mem1 += MM_MEM[3]

	k2_9_Z6 = S.Task('k2_9_Z6', length=7, delay_cost=1)
	S += k2_9_Z6 >= 39
	k2_9_Z6 += MM[0]

	DX4_ = S.Task('DX4_', length=1, delay_cost=1)
	S += DX4_ >= 40
	DX4_ += MAS[0]

	DX4_in = S.Task('DX4_in', length=1, delay_cost=1)
	S += DX4_in >= 40
	DX4_in += MM_in[0]

	DX4_mem0 = S.Task('DX4_mem0', length=1, delay_cost=1)
	S += DX4_mem0 >= 40
	DX4_mem0 += MAS_MEM[0]

	DX4_mem1 = S.Task('DX4_mem1', length=1, delay_cost=1)
	S += DX4_mem1 >= 40
	DX4_mem1 += MAIN_MEM_r[1]

	DY4__mem0 = S.Task('DY4__mem0', length=1, delay_cost=1)
	S += DY4__mem0 >= 40
	DY4__mem0 += MM_MEM[2]

	DY4__mem1 = S.Task('DY4__mem1', length=1, delay_cost=1)
	S += DY4__mem1 >= 40
	DY4__mem1 += MM_MEM[3]

	DX4 = S.Task('DX4', length=7, delay_cost=1)
	S += DX4 >= 41
	DX4 += MM[0]

	DY4_ = S.Task('DY4_', length=1, delay_cost=1)
	S += DY4_ >= 41
	DY4_ += MAS[0]

	DY4_in = S.Task('DY4_in', length=1, delay_cost=1)
	S += DY4_in >= 41
	DY4_in += MM_in[0]

	DY4_mem0 = S.Task('DY4_mem0', length=1, delay_cost=1)
	S += DY4_mem0 >= 41
	DY4_mem0 += MAS_MEM[0]

	DY4_mem1 = S.Task('DY4_mem1', length=1, delay_cost=1)
	S += DY4_mem1 >= 41
	DY4_mem1 += MAIN_MEM_r[1]

	DY4 = S.Task('DY4', length=7, delay_cost=1)
	S += DY4 >= 42
	DY4 += MM[0]

	Z_exp8_in = S.Task('Z_exp8_in', length=1, delay_cost=1)
	S += Z_exp8_in >= 42
	Z_exp8_in += MM_in[0]

	Z_exp8_mem0 = S.Task('Z_exp8_mem0', length=1, delay_cost=1)
	S += Z_exp8_mem0 >= 42
	Z_exp8_mem0 += MM_MEM[2]

	Z_exp8_mem1 = S.Task('Z_exp8_mem1', length=1, delay_cost=1)
	S += Z_exp8_mem1 >= 42
	Z_exp8_mem1 += MAIN_MEM_r[1]

	k2_8_Z7_in = S.Task('k2_8_Z7_in', length=1, delay_cost=1)
	S += k2_8_Z7_in >= 42
	k2_8_Z7_in += MM_in[1]

	k2_8_Z7_mem0 = S.Task('k2_8_Z7_mem0', length=1, delay_cost=1)
	S += k2_8_Z7_mem0 >= 42
	k2_8_Z7_mem0 += MAIN_MEM_r[0]

	k2_8_Z7_mem1 = S.Task('k2_8_Z7_mem1', length=1, delay_cost=1)
	S += k2_8_Z7_mem1 >= 42
	k2_8_Z7_mem1 += MM_MEM[3]

	NY5__mem0 = S.Task('NY5__mem0', length=1, delay_cost=1)
	S += NY5__mem0 >= 43
	NY5__mem0 += MM_MEM[0]

	NY5__mem1 = S.Task('NY5__mem1', length=1, delay_cost=1)
	S += NY5__mem1 >= 43
	NY5__mem1 += MM_MEM[1]

	Z_exp8 = S.Task('Z_exp8', length=7, delay_cost=1)
	S += Z_exp8 >= 43
	Z_exp8 += MM[0]

	k1_4_Z7_in = S.Task('k1_4_Z7_in', length=1, delay_cost=1)
	S += k1_4_Z7_in >= 43
	k1_4_Z7_in += MM_in[0]

	k1_4_Z7_mem0 = S.Task('k1_4_Z7_mem0', length=1, delay_cost=1)
	S += k1_4_Z7_mem0 >= 43
	k1_4_Z7_mem0 += MAIN_MEM_r[0]

	k1_4_Z7_mem1 = S.Task('k1_4_Z7_mem1', length=1, delay_cost=1)
	S += k1_4_Z7_mem1 >= 43
	k1_4_Z7_mem1 += MM_MEM[3]

	k2_8_Z7 = S.Task('k2_8_Z7', length=7, delay_cost=1)
	S += k2_8_Z7 >= 43
	k2_8_Z7 += MM[1]

	NX5__mem0 = S.Task('NX5__mem0', length=1, delay_cost=1)
	S += NX5__mem0 >= 44
	NX5__mem0 += MM_MEM[0]

	NX5__mem1 = S.Task('NX5__mem1', length=1, delay_cost=1)
	S += NX5__mem1 >= 44
	NX5__mem1 += MM_MEM[1]

	NY5_ = S.Task('NY5_', length=1, delay_cost=1)
	S += NY5_ >= 44
	NY5_ += MAS[1]

	NY5_in = S.Task('NY5_in', length=1, delay_cost=1)
	S += NY5_in >= 44
	NY5_in += MM_in[0]

	NY5_mem0 = S.Task('NY5_mem0', length=1, delay_cost=1)
	S += NY5_mem0 >= 44
	NY5_mem0 += MAS_MEM[2]

	NY5_mem1 = S.Task('NY5_mem1', length=1, delay_cost=1)
	S += NY5_mem1 >= 44
	NY5_mem1 += MAIN_MEM_r[1]

	k0_4_Z7_in = S.Task('k0_4_Z7_in', length=1, delay_cost=1)
	S += k0_4_Z7_in >= 44
	k0_4_Z7_in += MM_in[1]

	k0_4_Z7_mem0 = S.Task('k0_4_Z7_mem0', length=1, delay_cost=1)
	S += k0_4_Z7_mem0 >= 44
	k0_4_Z7_mem0 += MAIN_MEM_r[0]

	k0_4_Z7_mem1 = S.Task('k0_4_Z7_mem1', length=1, delay_cost=1)
	S += k0_4_Z7_mem1 >= 44
	k0_4_Z7_mem1 += MM_MEM[3]

	k1_4_Z7 = S.Task('k1_4_Z7', length=7, delay_cost=1)
	S += k1_4_Z7 >= 44
	k1_4_Z7 += MM[0]

	NX5_ = S.Task('NX5_', length=1, delay_cost=1)
	S += NX5_ >= 45
	NX5_ += MAS[0]

	NX5_in = S.Task('NX5_in', length=1, delay_cost=1)
	S += NX5_in >= 45
	NX5_in += MM_in[0]

	NX5_mem0 = S.Task('NX5_mem0', length=1, delay_cost=1)
	S += NX5_mem0 >= 45
	NX5_mem0 += MAS_MEM[0]

	NX5_mem1 = S.Task('NX5_mem1', length=1, delay_cost=1)
	S += NX5_mem1 >= 45
	NX5_mem1 += MAIN_MEM_r[1]

	NY5 = S.Task('NY5', length=7, delay_cost=1)
	S += NY5 >= 45
	NY5 += MM[0]

	k0_4_Z7 = S.Task('k0_4_Z7', length=7, delay_cost=1)
	S += k0_4_Z7 >= 45
	k0_4_Z7 += MM[1]

	k3_9_Z7_in = S.Task('k3_9_Z7_in', length=1, delay_cost=1)
	S += k3_9_Z7_in >= 45
	k3_9_Z7_in += MM_in[1]

	k3_9_Z7_mem0 = S.Task('k3_9_Z7_mem0', length=1, delay_cost=1)
	S += k3_9_Z7_mem0 >= 45
	k3_9_Z7_mem0 += MAIN_MEM_r[0]

	k3_9_Z7_mem1 = S.Task('k3_9_Z7_mem1', length=1, delay_cost=1)
	S += k3_9_Z7_mem1 >= 45
	k3_9_Z7_mem1 += MM_MEM[3]

	NX5 = S.Task('NX5', length=7, delay_cost=1)
	S += NX5 >= 46
	NX5 += MM[0]

	k3_9_Z7 = S.Task('k3_9_Z7', length=7, delay_cost=1)
	S += k3_9_Z7 >= 46
	k3_9_Z7 += MM[1]

	DX5__mem0 = S.Task('DX5__mem0', length=1, delay_cost=1)
	S += DX5__mem0 >= 47
	DX5__mem0 += MM_MEM[0]

	DX5__mem1 = S.Task('DX5__mem1', length=1, delay_cost=1)
	S += DX5__mem1 >= 47
	DX5__mem1 += MM_MEM[1]

	DX5_ = S.Task('DX5_', length=1, delay_cost=1)
	S += DX5_ >= 48
	DX5_ += MAS[3]

	DX5_in = S.Task('DX5_in', length=1, delay_cost=1)
	S += DX5_in >= 48
	DX5_in += MM_in[0]

	DX5_mem0 = S.Task('DX5_mem0', length=1, delay_cost=1)
	S += DX5_mem0 >= 48
	DX5_mem0 += MAS_MEM[6]

	DX5_mem1 = S.Task('DX5_mem1', length=1, delay_cost=1)
	S += DX5_mem1 >= 48
	DX5_mem1 += MAIN_MEM_r[1]

	DY5__mem0 = S.Task('DY5__mem0', length=1, delay_cost=1)
	S += DY5__mem0 >= 48
	DY5__mem0 += MM_MEM[0]

	DY5__mem1 = S.Task('DY5__mem1', length=1, delay_cost=1)
	S += DY5__mem1 >= 48
	DY5__mem1 += MM_MEM[3]

	DX5 = S.Task('DX5', length=7, delay_cost=1)
	S += DX5 >= 49
	DX5 += MM[0]

	DY5_ = S.Task('DY5_', length=1, delay_cost=1)
	S += DY5_ >= 49
	DY5_ += MAS[2]

	Z_exp9_in = S.Task('Z_exp9_in', length=1, delay_cost=1)
	S += Z_exp9_in >= 49
	Z_exp9_in += MM_in[0]

	Z_exp9_mem0 = S.Task('Z_exp9_mem0', length=1, delay_cost=1)
	S += Z_exp9_mem0 >= 49
	Z_exp9_mem0 += MM_MEM[0]

	Z_exp9_mem1 = S.Task('Z_exp9_mem1', length=1, delay_cost=1)
	S += Z_exp9_mem1 >= 49
	Z_exp9_mem1 += MAIN_MEM_r[1]

	k3_8_Z8_in = S.Task('k3_8_Z8_in', length=1, delay_cost=1)
	S += k3_8_Z8_in >= 49
	k3_8_Z8_in += MM_in[1]

	k3_8_Z8_mem0 = S.Task('k3_8_Z8_mem0', length=1, delay_cost=1)
	S += k3_8_Z8_mem0 >= 49
	k3_8_Z8_mem0 += MAIN_MEM_r[0]

	k3_8_Z8_mem1 = S.Task('k3_8_Z8_mem1', length=1, delay_cost=1)
	S += k3_8_Z8_mem1 >= 49
	k3_8_Z8_mem1 += MM_MEM[1]

	DY5_in = S.Task('DY5_in', length=1, delay_cost=1)
	S += DY5_in >= 50
	DY5_in += MM_in[1]

	DY5_mem0 = S.Task('DY5_mem0', length=1, delay_cost=1)
	S += DY5_mem0 >= 50
	DY5_mem0 += MAS_MEM[4]

	DY5_mem1 = S.Task('DY5_mem1', length=1, delay_cost=1)
	S += DY5_mem1 >= 50
	DY5_mem1 += MAIN_MEM_r[1]

	Z_exp9 = S.Task('Z_exp9', length=7, delay_cost=1)
	S += Z_exp9 >= 50
	Z_exp9 += MM[0]

	k0_3_Z8_in = S.Task('k0_3_Z8_in', length=1, delay_cost=1)
	S += k0_3_Z8_in >= 50
	k0_3_Z8_in += MM_in[0]

	k0_3_Z8_mem0 = S.Task('k0_3_Z8_mem0', length=1, delay_cost=1)
	S += k0_3_Z8_mem0 >= 50
	k0_3_Z8_mem0 += MAIN_MEM_r[0]

	k0_3_Z8_mem1 = S.Task('k0_3_Z8_mem1', length=1, delay_cost=1)
	S += k0_3_Z8_mem1 >= 50
	k0_3_Z8_mem1 += MM_MEM[1]

	k3_8_Z8 = S.Task('k3_8_Z8', length=7, delay_cost=1)
	S += k3_8_Z8 >= 50
	k3_8_Z8 += MM[1]

	DY5 = S.Task('DY5', length=7, delay_cost=1)
	S += DY5 >= 51
	DY5 += MM[1]

	k0_3_Z8 = S.Task('k0_3_Z8', length=7, delay_cost=1)
	S += k0_3_Z8 >= 51
	k0_3_Z8 += MM[0]

	k1_3_Z8_in = S.Task('k1_3_Z8_in', length=1, delay_cost=1)
	S += k1_3_Z8_in >= 51
	k1_3_Z8_in += MM_in[0]

	k1_3_Z8_mem0 = S.Task('k1_3_Z8_mem0', length=1, delay_cost=1)
	S += k1_3_Z8_mem0 >= 51
	k1_3_Z8_mem0 += MAIN_MEM_r[0]

	k1_3_Z8_mem1 = S.Task('k1_3_Z8_mem1', length=1, delay_cost=1)
	S += k1_3_Z8_mem1 >= 51
	k1_3_Z8_mem1 += MM_MEM[1]

	NX6__mem0 = S.Task('NX6__mem0', length=1, delay_cost=1)
	S += NX6__mem0 >= 52
	NX6__mem0 += MM_MEM[0]

	NX6__mem1 = S.Task('NX6__mem1', length=1, delay_cost=1)
	S += NX6__mem1 >= 52
	NX6__mem1 += MM_MEM[3]

	k1_3_Z8 = S.Task('k1_3_Z8', length=7, delay_cost=1)
	S += k1_3_Z8 >= 52
	k1_3_Z8 += MM[0]

	k2_7_Z8_in = S.Task('k2_7_Z8_in', length=1, delay_cost=1)
	S += k2_7_Z8_in >= 52
	k2_7_Z8_in += MM_in[0]

	k2_7_Z8_mem0 = S.Task('k2_7_Z8_mem0', length=1, delay_cost=1)
	S += k2_7_Z8_mem0 >= 52
	k2_7_Z8_mem0 += MAIN_MEM_r[0]

	k2_7_Z8_mem1 = S.Task('k2_7_Z8_mem1', length=1, delay_cost=1)
	S += k2_7_Z8_mem1 >= 52
	k2_7_Z8_mem1 += MM_MEM[1]

	NX6_ = S.Task('NX6_', length=1, delay_cost=1)
	S += NX6_ >= 53
	NX6_ += MAS[0]

	NX6_in = S.Task('NX6_in', length=1, delay_cost=1)
	S += NX6_in >= 53
	NX6_in += MM_in[0]

	NX6_mem0 = S.Task('NX6_mem0', length=1, delay_cost=1)
	S += NX6_mem0 >= 53
	NX6_mem0 += MAS_MEM[0]

	NX6_mem1 = S.Task('NX6_mem1', length=1, delay_cost=1)
	S += NX6_mem1 >= 53
	NX6_mem1 += MAIN_MEM_r[1]

	NY6__mem0 = S.Task('NY6__mem0', length=1, delay_cost=1)
	S += NY6__mem0 >= 53
	NY6__mem0 += MM_MEM[0]

	NY6__mem1 = S.Task('NY6__mem1', length=1, delay_cost=1)
	S += NY6__mem1 >= 53
	NY6__mem1 += MM_MEM[1]

	k2_7_Z8 = S.Task('k2_7_Z8', length=7, delay_cost=1)
	S += k2_7_Z8 >= 53
	k2_7_Z8 += MM[0]

	NX6 = S.Task('NX6', length=7, delay_cost=1)
	S += NX6 >= 54
	NX6 += MM[0]

	NY6_ = S.Task('NY6_', length=1, delay_cost=1)
	S += NY6_ >= 54
	NY6_ += MAS[1]

	NY6_in = S.Task('NY6_in', length=1, delay_cost=1)
	S += NY6_in >= 54
	NY6_in += MM_in[0]

	NY6_mem0 = S.Task('NY6_mem0', length=1, delay_cost=1)
	S += NY6_mem0 >= 54
	NY6_mem0 += MAS_MEM[2]

	NY6_mem1 = S.Task('NY6_mem1', length=1, delay_cost=1)
	S += NY6_mem1 >= 54
	NY6_mem1 += MAIN_MEM_r[1]

	DX6__mem0 = S.Task('DX6__mem0', length=1, delay_cost=1)
	S += DX6__mem0 >= 55
	DX6__mem0 += MM_MEM[0]

	DX6__mem1 = S.Task('DX6__mem1', length=1, delay_cost=1)
	S += DX6__mem1 >= 55
	DX6__mem1 += MM_MEM[1]

	NY6 = S.Task('NY6', length=7, delay_cost=1)
	S += NY6 >= 55
	NY6 += MM[0]

	DX6_ = S.Task('DX6_', length=1, delay_cost=1)
	S += DX6_ >= 56
	DX6_ += MAS[0]

	Z_exp10_in = S.Task('Z_exp10_in', length=1, delay_cost=1)
	S += Z_exp10_in >= 56
	Z_exp10_in += MM_in[0]

	Z_exp10_mem0 = S.Task('Z_exp10_mem0', length=1, delay_cost=1)
	S += Z_exp10_mem0 >= 56
	Z_exp10_mem0 += MM_MEM[0]

	Z_exp10_mem1 = S.Task('Z_exp10_mem1', length=1, delay_cost=1)
	S += Z_exp10_mem1 >= 56
	Z_exp10_mem1 += MAIN_MEM_r[1]

	k0_2_Z9_in = S.Task('k0_2_Z9_in', length=1, delay_cost=1)
	S += k0_2_Z9_in >= 56
	k0_2_Z9_in += MM_in[1]

	k0_2_Z9_mem0 = S.Task('k0_2_Z9_mem0', length=1, delay_cost=1)
	S += k0_2_Z9_mem0 >= 56
	k0_2_Z9_mem0 += MAIN_MEM_r[0]

	k0_2_Z9_mem1 = S.Task('k0_2_Z9_mem1', length=1, delay_cost=1)
	S += k0_2_Z9_mem1 >= 56
	k0_2_Z9_mem1 += MM_MEM[1]

	DX6_in = S.Task('DX6_in', length=1, delay_cost=1)
	S += DX6_in >= 57
	DX6_in += MM_in[1]

	DX6_mem0 = S.Task('DX6_mem0', length=1, delay_cost=1)
	S += DX6_mem0 >= 57
	DX6_mem0 += MAS_MEM[0]

	DX6_mem1 = S.Task('DX6_mem1', length=1, delay_cost=1)
	S += DX6_mem1 >= 57
	DX6_mem1 += MAIN_MEM_r[1]

	DY6__mem0 = S.Task('DY6__mem0', length=1, delay_cost=1)
	S += DY6__mem0 >= 57
	DY6__mem0 += MM_MEM[2]

	DY6__mem1 = S.Task('DY6__mem1', length=1, delay_cost=1)
	S += DY6__mem1 >= 57
	DY6__mem1 += MM_MEM[3]

	Z_exp10 = S.Task('Z_exp10', length=7, delay_cost=1)
	S += Z_exp10 >= 57
	Z_exp10 += MM[0]

	k0_2_Z9 = S.Task('k0_2_Z9', length=7, delay_cost=1)
	S += k0_2_Z9 >= 57
	k0_2_Z9 += MM[1]

	k2_6_Z9_in = S.Task('k2_6_Z9_in', length=1, delay_cost=1)
	S += k2_6_Z9_in >= 57
	k2_6_Z9_in += MM_in[0]

	k2_6_Z9_mem0 = S.Task('k2_6_Z9_mem0', length=1, delay_cost=1)
	S += k2_6_Z9_mem0 >= 57
	k2_6_Z9_mem0 += MAIN_MEM_r[0]

	k2_6_Z9_mem1 = S.Task('k2_6_Z9_mem1', length=1, delay_cost=1)
	S += k2_6_Z9_mem1 >= 57
	k2_6_Z9_mem1 += MM_MEM[1]

	DX6 = S.Task('DX6', length=7, delay_cost=1)
	S += DX6 >= 58
	DX6 += MM[1]

	DY6_ = S.Task('DY6_', length=1, delay_cost=1)
	S += DY6_ >= 58
	DY6_ += MAS[2]

	DY6_in = S.Task('DY6_in', length=1, delay_cost=1)
	S += DY6_in >= 58
	DY6_in += MM_in[1]

	DY6_mem0 = S.Task('DY6_mem0', length=1, delay_cost=1)
	S += DY6_mem0 >= 58
	DY6_mem0 += MAS_MEM[4]

	DY6_mem1 = S.Task('DY6_mem1', length=1, delay_cost=1)
	S += DY6_mem1 >= 58
	DY6_mem1 += MAIN_MEM_r[1]

	k1_2_Z9_in = S.Task('k1_2_Z9_in', length=1, delay_cost=1)
	S += k1_2_Z9_in >= 58
	k1_2_Z9_in += MM_in[0]

	k1_2_Z9_mem0 = S.Task('k1_2_Z9_mem0', length=1, delay_cost=1)
	S += k1_2_Z9_mem0 >= 58
	k1_2_Z9_mem0 += MAIN_MEM_r[0]

	k1_2_Z9_mem1 = S.Task('k1_2_Z9_mem1', length=1, delay_cost=1)
	S += k1_2_Z9_mem1 >= 58
	k1_2_Z9_mem1 += MM_MEM[1]

	k2_6_Z9 = S.Task('k2_6_Z9', length=7, delay_cost=1)
	S += k2_6_Z9 >= 58
	k2_6_Z9 += MM[0]

	DY6 = S.Task('DY6', length=7, delay_cost=1)
	S += DY6 >= 59
	DY6 += MM[1]

	k1_2_Z9 = S.Task('k1_2_Z9', length=7, delay_cost=1)
	S += k1_2_Z9 >= 59
	k1_2_Z9 += MM[0]

	k3_7_Z9_in = S.Task('k3_7_Z9_in', length=1, delay_cost=1)
	S += k3_7_Z9_in >= 59
	k3_7_Z9_in += MM_in[1]

	k3_7_Z9_mem0 = S.Task('k3_7_Z9_mem0', length=1, delay_cost=1)
	S += k3_7_Z9_mem0 >= 59
	k3_7_Z9_mem0 += MAIN_MEM_r[0]

	k3_7_Z9_mem1 = S.Task('k3_7_Z9_mem1', length=1, delay_cost=1)
	S += k3_7_Z9_mem1 >= 59
	k3_7_Z9_mem1 += MM_MEM[1]

	NX7__mem0 = S.Task('NX7__mem0', length=1, delay_cost=1)
	S += NX7__mem0 >= 60
	NX7__mem0 += MM_MEM[0]

	NX7__mem1 = S.Task('NX7__mem1', length=1, delay_cost=1)
	S += NX7__mem1 >= 60
	NX7__mem1 += MM_MEM[3]

	k3_7_Z9 = S.Task('k3_7_Z9', length=7, delay_cost=1)
	S += k3_7_Z9 >= 60
	k3_7_Z9 += MM[1]

	NX7_ = S.Task('NX7_', length=1, delay_cost=1)
	S += NX7_ >= 61
	NX7_ += MAS[0]

	NY7__mem0 = S.Task('NY7__mem0', length=1, delay_cost=1)
	S += NY7__mem0 >= 61
	NY7__mem0 += MM_MEM[0]

	NY7__mem1 = S.Task('NY7__mem1', length=1, delay_cost=1)
	S += NY7__mem1 >= 61
	NY7__mem1 += MM_MEM[3]

	NY7_ = S.Task('NY7_', length=1, delay_cost=1)
	S += NY7_ >= 62
	NY7_ += MAS[0]

	Z_exp11_in = S.Task('Z_exp11_in', length=1, delay_cost=1)
	S += Z_exp11_in >= 63
	Z_exp11_in += MM_in[0]

	Z_exp11_mem0 = S.Task('Z_exp11_mem0', length=1, delay_cost=1)
	S += Z_exp11_mem0 >= 63
	Z_exp11_mem0 += MM_MEM[0]

	Z_exp11_mem1 = S.Task('Z_exp11_mem1', length=1, delay_cost=1)
	S += Z_exp11_mem1 >= 63
	Z_exp11_mem1 += MAIN_MEM_r[1]

	k3_6_Z10_in = S.Task('k3_6_Z10_in', length=1, delay_cost=1)
	S += k3_6_Z10_in >= 63
	k3_6_Z10_in += MM_in[1]

	k3_6_Z10_mem0 = S.Task('k3_6_Z10_mem0', length=1, delay_cost=1)
	S += k3_6_Z10_mem0 >= 63
	k3_6_Z10_mem0 += MAIN_MEM_r[0]

	k3_6_Z10_mem1 = S.Task('k3_6_Z10_mem1', length=1, delay_cost=1)
	S += k3_6_Z10_mem1 >= 63
	k3_6_Z10_mem1 += MM_MEM[1]

	Z_exp11 = S.Task('Z_exp11', length=7, delay_cost=1)
	S += Z_exp11 >= 64
	Z_exp11 += MM[0]

	k1_1_Z10_in = S.Task('k1_1_Z10_in', length=1, delay_cost=1)
	S += k1_1_Z10_in >= 64
	k1_1_Z10_in += MM_in[1]

	k1_1_Z10_mem0 = S.Task('k1_1_Z10_mem0', length=1, delay_cost=1)
	S += k1_1_Z10_mem0 >= 64
	k1_1_Z10_mem0 += MAIN_MEM_r[0]

	k1_1_Z10_mem1 = S.Task('k1_1_Z10_mem1', length=1, delay_cost=1)
	S += k1_1_Z10_mem1 >= 64
	k1_1_Z10_mem1 += MM_MEM[1]

	k3_6_Z10 = S.Task('k3_6_Z10', length=7, delay_cost=1)
	S += k3_6_Z10 >= 64
	k3_6_Z10 += MM[1]

	k1_1_Z10 = S.Task('k1_1_Z10', length=7, delay_cost=1)
	S += k1_1_Z10 >= 65
	k1_1_Z10 += MM[1]

	k2_5_Z10_in = S.Task('k2_5_Z10_in', length=1, delay_cost=1)
	S += k2_5_Z10_in >= 65
	k2_5_Z10_in += MM_in[0]

	k2_5_Z10_mem0 = S.Task('k2_5_Z10_mem0', length=1, delay_cost=1)
	S += k2_5_Z10_mem0 >= 65
	k2_5_Z10_mem0 += MAIN_MEM_r[0]

	k2_5_Z10_mem1 = S.Task('k2_5_Z10_mem1', length=1, delay_cost=1)
	S += k2_5_Z10_mem1 >= 65
	k2_5_Z10_mem1 += MM_MEM[1]

	k0_1_Z10_in = S.Task('k0_1_Z10_in', length=1, delay_cost=1)
	S += k0_1_Z10_in >= 66
	k0_1_Z10_in += MM_in[1]

	k0_1_Z10_mem0 = S.Task('k0_1_Z10_mem0', length=1, delay_cost=1)
	S += k0_1_Z10_mem0 >= 66
	k0_1_Z10_mem0 += MAIN_MEM_r[0]

	k0_1_Z10_mem1 = S.Task('k0_1_Z10_mem1', length=1, delay_cost=1)
	S += k0_1_Z10_mem1 >= 66
	k0_1_Z10_mem1 += MM_MEM[1]

	k2_5_Z10 = S.Task('k2_5_Z10', length=7, delay_cost=1)
	S += k2_5_Z10 >= 66
	k2_5_Z10 += MM[0]

	k0_1_Z10 = S.Task('k0_1_Z10', length=7, delay_cost=1)
	S += k0_1_Z10 >= 67
	k0_1_Z10 += MM[1]

	Z_exp12_in = S.Task('Z_exp12_in', length=1, delay_cost=1)
	S += Z_exp12_in >= 70
	Z_exp12_in += MM_in[1]

	Z_exp12_mem0 = S.Task('Z_exp12_mem0', length=1, delay_cost=1)
	S += Z_exp12_mem0 >= 70
	Z_exp12_mem0 += MM_MEM[0]

	Z_exp12_mem1 = S.Task('Z_exp12_mem1', length=1, delay_cost=1)
	S += Z_exp12_mem1 >= 70
	Z_exp12_mem1 += MAIN_MEM_r[1]

	k2_4_Z11_in = S.Task('k2_4_Z11_in', length=1, delay_cost=1)
	S += k2_4_Z11_in >= 70
	k2_4_Z11_in += MM_in[0]

	k2_4_Z11_mem0 = S.Task('k2_4_Z11_mem0', length=1, delay_cost=1)
	S += k2_4_Z11_mem0 >= 70
	k2_4_Z11_mem0 += MAIN_MEM_r[0]

	k2_4_Z11_mem1 = S.Task('k2_4_Z11_mem1', length=1, delay_cost=1)
	S += k2_4_Z11_mem1 >= 70
	k2_4_Z11_mem1 += MM_MEM[1]

	Z_exp12 = S.Task('Z_exp12', length=7, delay_cost=1)
	S += Z_exp12 >= 71
	Z_exp12 += MM[1]

	k2_4_Z11 = S.Task('k2_4_Z11', length=7, delay_cost=1)
	S += k2_4_Z11 >= 71
	k2_4_Z11 += MM[0]

	k3_5_Z11_in = S.Task('k3_5_Z11_in', length=1, delay_cost=1)
	S += k3_5_Z11_in >= 71
	k3_5_Z11_in += MM_in[1]

	k3_5_Z11_mem0 = S.Task('k3_5_Z11_mem0', length=1, delay_cost=1)
	S += k3_5_Z11_mem0 >= 71
	k3_5_Z11_mem0 += MAIN_MEM_r[0]

	k3_5_Z11_mem1 = S.Task('k3_5_Z11_mem1', length=1, delay_cost=1)
	S += k3_5_Z11_mem1 >= 71
	k3_5_Z11_mem1 += MM_MEM[1]

	k0_0_Z11_in = S.Task('k0_0_Z11_in', length=1, delay_cost=1)
	S += k0_0_Z11_in >= 72
	k0_0_Z11_in += MM_in[1]

	k0_0_Z11_mem0 = S.Task('k0_0_Z11_mem0', length=1, delay_cost=1)
	S += k0_0_Z11_mem0 >= 72
	k0_0_Z11_mem0 += MAIN_MEM_r[0]

	k0_0_Z11_mem1 = S.Task('k0_0_Z11_mem1', length=1, delay_cost=1)
	S += k0_0_Z11_mem1 >= 72
	k0_0_Z11_mem1 += MM_MEM[1]

	k3_5_Z11 = S.Task('k3_5_Z11', length=7, delay_cost=1)
	S += k3_5_Z11 >= 72
	k3_5_Z11 += MM[1]

	k0_0_Z11 = S.Task('k0_0_Z11', length=7, delay_cost=1)
	S += k0_0_Z11 >= 73
	k0_0_Z11 += MM[1]

	k1_0_Z11_in = S.Task('k1_0_Z11_in', length=1, delay_cost=1)
	S += k1_0_Z11_in >= 73
	k1_0_Z11_in += MM_in[1]

	k1_0_Z11_mem0 = S.Task('k1_0_Z11_mem0', length=1, delay_cost=1)
	S += k1_0_Z11_mem0 >= 73
	k1_0_Z11_mem0 += MAIN_MEM_r[0]

	k1_0_Z11_mem1 = S.Task('k1_0_Z11_mem1', length=1, delay_cost=1)
	S += k1_0_Z11_mem1 >= 73
	k1_0_Z11_mem1 += MM_MEM[1]

	k1_0_Z11 = S.Task('k1_0_Z11', length=7, delay_cost=1)
	S += k1_0_Z11 >= 74
	k1_0_Z11 += MM[1]

	Z_exp13_in = S.Task('Z_exp13_in', length=1, delay_cost=1)
	S += Z_exp13_in >= 77
	Z_exp13_in += MM_in[0]

	Z_exp13_mem0 = S.Task('Z_exp13_mem0', length=1, delay_cost=1)
	S += Z_exp13_mem0 >= 77
	Z_exp13_mem0 += MM_MEM[2]

	Z_exp13_mem1 = S.Task('Z_exp13_mem1', length=1, delay_cost=1)
	S += Z_exp13_mem1 >= 77
	Z_exp13_mem1 += MAIN_MEM_r[1]

	k2_3_Z12_in = S.Task('k2_3_Z12_in', length=1, delay_cost=1)
	S += k2_3_Z12_in >= 77
	k2_3_Z12_in += MM_in[1]

	k2_3_Z12_mem0 = S.Task('k2_3_Z12_mem0', length=1, delay_cost=1)
	S += k2_3_Z12_mem0 >= 77
	k2_3_Z12_mem0 += MAIN_MEM_r[0]

	k2_3_Z12_mem1 = S.Task('k2_3_Z12_mem1', length=1, delay_cost=1)
	S += k2_3_Z12_mem1 >= 77
	k2_3_Z12_mem1 += MM_MEM[3]

	Z_exp13 = S.Task('Z_exp13', length=7, delay_cost=1)
	S += Z_exp13 >= 78
	Z_exp13 += MM[0]

	k2_3_Z12 = S.Task('k2_3_Z12', length=7, delay_cost=1)
	S += k2_3_Z12 >= 78
	k2_3_Z12 += MM[1]

	k3_4_Z12_in = S.Task('k3_4_Z12_in', length=1, delay_cost=1)
	S += k3_4_Z12_in >= 78
	k3_4_Z12_in += MM_in[0]

	k3_4_Z12_mem0 = S.Task('k3_4_Z12_mem0', length=1, delay_cost=1)
	S += k3_4_Z12_mem0 >= 78
	k3_4_Z12_mem0 += MAIN_MEM_r[0]

	k3_4_Z12_mem1 = S.Task('k3_4_Z12_mem1', length=1, delay_cost=1)
	S += k3_4_Z12_mem1 >= 78
	k3_4_Z12_mem1 += MM_MEM[3]

	k3_4_Z12 = S.Task('k3_4_Z12', length=7, delay_cost=1)
	S += k3_4_Z12 >= 79
	k3_4_Z12 += MM[0]

	Z_exp14_in = S.Task('Z_exp14_in', length=1, delay_cost=1)
	S += Z_exp14_in >= 84
	Z_exp14_in += MM_in[0]

	Z_exp14_mem0 = S.Task('Z_exp14_mem0', length=1, delay_cost=1)
	S += Z_exp14_mem0 >= 84
	Z_exp14_mem0 += MM_MEM[0]

	Z_exp14_mem1 = S.Task('Z_exp14_mem1', length=1, delay_cost=1)
	S += Z_exp14_mem1 >= 84
	Z_exp14_mem1 += MAIN_MEM_r[1]

	k2_2_Z13_in = S.Task('k2_2_Z13_in', length=1, delay_cost=1)
	S += k2_2_Z13_in >= 84
	k2_2_Z13_in += MM_in[1]

	k2_2_Z13_mem0 = S.Task('k2_2_Z13_mem0', length=1, delay_cost=1)
	S += k2_2_Z13_mem0 >= 84
	k2_2_Z13_mem0 += MAIN_MEM_r[0]

	k2_2_Z13_mem1 = S.Task('k2_2_Z13_mem1', length=1, delay_cost=1)
	S += k2_2_Z13_mem1 >= 84
	k2_2_Z13_mem1 += MM_MEM[1]

	Z_exp14 = S.Task('Z_exp14', length=7, delay_cost=1)
	S += Z_exp14 >= 85
	Z_exp14 += MM[0]

	k2_2_Z13 = S.Task('k2_2_Z13', length=7, delay_cost=1)
	S += k2_2_Z13 >= 85
	k2_2_Z13 += MM[1]

	k3_3_Z13_in = S.Task('k3_3_Z13_in', length=1, delay_cost=1)
	S += k3_3_Z13_in >= 85
	k3_3_Z13_in += MM_in[0]

	k3_3_Z13_mem0 = S.Task('k3_3_Z13_mem0', length=1, delay_cost=1)
	S += k3_3_Z13_mem0 >= 85
	k3_3_Z13_mem0 += MAIN_MEM_r[0]

	k3_3_Z13_mem1 = S.Task('k3_3_Z13_mem1', length=1, delay_cost=1)
	S += k3_3_Z13_mem1 >= 85
	k3_3_Z13_mem1 += MM_MEM[1]

	k3_3_Z13 = S.Task('k3_3_Z13', length=7, delay_cost=1)
	S += k3_3_Z13 >= 86
	k3_3_Z13 += MM[0]

	Z_exp15_in = S.Task('Z_exp15_in', length=1, delay_cost=1)
	S += Z_exp15_in >= 91
	Z_exp15_in += MM_in[1]

	Z_exp15_mem0 = S.Task('Z_exp15_mem0', length=1, delay_cost=1)
	S += Z_exp15_mem0 >= 91
	Z_exp15_mem0 += MM_MEM[0]

	Z_exp15_mem1 = S.Task('Z_exp15_mem1', length=1, delay_cost=1)
	S += Z_exp15_mem1 >= 91
	Z_exp15_mem1 += MAIN_MEM_r[1]

	k2_1_Z14_in = S.Task('k2_1_Z14_in', length=1, delay_cost=1)
	S += k2_1_Z14_in >= 91
	k2_1_Z14_in += MM_in[0]

	k2_1_Z14_mem0 = S.Task('k2_1_Z14_mem0', length=1, delay_cost=1)
	S += k2_1_Z14_mem0 >= 91
	k2_1_Z14_mem0 += MAIN_MEM_r[0]

	k2_1_Z14_mem1 = S.Task('k2_1_Z14_mem1', length=1, delay_cost=1)
	S += k2_1_Z14_mem1 >= 91
	k2_1_Z14_mem1 += MM_MEM[1]

	Z_exp15 = S.Task('Z_exp15', length=7, delay_cost=1)
	S += Z_exp15 >= 92
	Z_exp15 += MM[1]

	k2_1_Z14 = S.Task('k2_1_Z14', length=7, delay_cost=1)
	S += k2_1_Z14 >= 92
	k2_1_Z14 += MM[0]

	k3_2_Z14_in = S.Task('k3_2_Z14_in', length=1, delay_cost=1)
	S += k3_2_Z14_in >= 92
	k3_2_Z14_in += MM_in[0]

	k3_2_Z14_mem0 = S.Task('k3_2_Z14_mem0', length=1, delay_cost=1)
	S += k3_2_Z14_mem0 >= 92
	k3_2_Z14_mem0 += MAIN_MEM_r[0]

	k3_2_Z14_mem1 = S.Task('k3_2_Z14_mem1', length=1, delay_cost=1)
	S += k3_2_Z14_mem1 >= 92
	k3_2_Z14_mem1 += MM_MEM[1]

	k3_2_Z14 = S.Task('k3_2_Z14', length=7, delay_cost=1)
	S += k3_2_Z14 >= 93
	k3_2_Z14 += MM[0]


	# new tasks
	Z_exp16 = S.Task('Z_exp16', length=7, delay_cost=1)
	Z_exp16 += alt(MM)
	Z_exp16_in = S.Task('Z_exp16_in', length=1, delay_cost=1)
	Z_exp16_in += alt(MM_in)
	S += Z_exp16_in*MM_in[0]<=Z_exp16*MM[0]
	S += Z_exp16_in*MM_in[1]<=Z_exp16*MM[1]
	Z_exp16_mem0 = S.Task('Z_exp16_mem0', length=1, delay_cost=1)
	Z_exp16_mem0 += MM_MEM[2]
	S += 98 < Z_exp16_mem0
	S += Z_exp16_mem0 <= Z_exp16

	Z_exp16_mem1 = S.Task('Z_exp16_mem1', length=1, delay_cost=1)
	Z_exp16_mem1 += MAIN_MEM_r[1]
	S += Z_exp16_mem1 <= Z_exp16

	NX7 = S.Task('NX7', length=7, delay_cost=1)
	NX7 += alt(MM)
	NX7_in = S.Task('NX7_in', length=1, delay_cost=1)
	NX7_in += alt(MM_in)
	S += NX7_in*MM_in[0]<=NX7*MM[0]
	S += NX7_in*MM_in[1]<=NX7*MM[1]
	NX7_mem0 = S.Task('NX7_mem0', length=1, delay_cost=1)
	NX7_mem0 += MAS_MEM[0]
	S += 61 < NX7_mem0
	S += NX7_mem0 <= NX7

	NX7_mem1 = S.Task('NX7_mem1', length=1, delay_cost=1)
	NX7_mem1 += MAIN_MEM_r[1]
	S += NX7_mem1 <= NX7

	DX7_ = S.Task('DX7_', length=1, delay_cost=1)
	DX7_ += alt(MAS)
	DX7__mem0 = S.Task('DX7__mem0', length=1, delay_cost=1)
	DX7__mem0 += MM_MEM[2]
	S += 64 < DX7__mem0
	S += DX7__mem0 <= DX7_

	DX7__mem1 = S.Task('DX7__mem1', length=1, delay_cost=1)
	DX7__mem1 += MM_MEM[1]
	S += 58 < DX7__mem1
	S += DX7__mem1 <= DX7_

	NY7 = S.Task('NY7', length=7, delay_cost=1)
	NY7 += alt(MM)
	NY7_in = S.Task('NY7_in', length=1, delay_cost=1)
	NY7_in += alt(MM_in)
	S += NY7_in*MM_in[0]<=NY7*MM[0]
	S += NY7_in*MM_in[1]<=NY7*MM[1]
	NY7_mem0 = S.Task('NY7_mem0', length=1, delay_cost=1)
	NY7_mem0 += MAS_MEM[0]
	S += 62 < NY7_mem0
	S += NY7_mem0 <= NY7

	NY7_mem1 = S.Task('NY7_mem1', length=1, delay_cost=1)
	NY7_mem1 += MAIN_MEM_r[1]
	S += NY7_mem1 <= NY7

	k2_0_Z15 = S.Task('k2_0_Z15', length=7, delay_cost=1)
	k2_0_Z15 += alt(MM)
	k2_0_Z15_in = S.Task('k2_0_Z15_in', length=1, delay_cost=1)
	k2_0_Z15_in += alt(MM_in)
	S += k2_0_Z15_in*MM_in[0]<=k2_0_Z15*MM[0]
	S += k2_0_Z15_in*MM_in[1]<=k2_0_Z15*MM[1]
	k2_0_Z15_mem0 = S.Task('k2_0_Z15_mem0', length=1, delay_cost=1)
	k2_0_Z15_mem0 += MAIN_MEM_r[0]
	S += k2_0_Z15_mem0 <= k2_0_Z15

	k2_0_Z15_mem1 = S.Task('k2_0_Z15_mem1', length=1, delay_cost=1)
	k2_0_Z15_mem1 += MM_MEM[3]
	S += 98 < k2_0_Z15_mem1
	S += k2_0_Z15_mem1 <= k2_0_Z15

	DY7_ = S.Task('DY7_', length=1, delay_cost=1)
	DY7_ += alt(MAS)
	DY7__mem0 = S.Task('DY7__mem0', length=1, delay_cost=1)
	DY7__mem0 += MM_MEM[2]
	S += 65 < DY7__mem0
	S += DY7__mem0 <= DY7_

	DY7__mem1 = S.Task('DY7__mem1', length=1, delay_cost=1)
	DY7__mem1 += MM_MEM[3]
	S += 56 < DY7__mem1
	S += DY7__mem1 <= DY7_

	k3_1_Z15 = S.Task('k3_1_Z15', length=7, delay_cost=1)
	k3_1_Z15 += alt(MM)
	k3_1_Z15_in = S.Task('k3_1_Z15_in', length=1, delay_cost=1)
	k3_1_Z15_in += alt(MM_in)
	S += k3_1_Z15_in*MM_in[0]<=k3_1_Z15*MM[0]
	S += k3_1_Z15_in*MM_in[1]<=k3_1_Z15*MM[1]
	k3_1_Z15_mem0 = S.Task('k3_1_Z15_mem0', length=1, delay_cost=1)
	k3_1_Z15_mem0 += MAIN_MEM_r[0]
	S += k3_1_Z15_mem0 <= k3_1_Z15

	k3_1_Z15_mem1 = S.Task('k3_1_Z15_mem1', length=1, delay_cost=1)
	k3_1_Z15_mem1 += MM_MEM[3]
	S += 98 < k3_1_Z15_mem1
	S += k3_1_Z15_mem1 <= k3_1_Z15

	NX8_ = S.Task('NX8_', length=1, delay_cost=1)
	NX8_ += alt(MAS)
	NX8__mem0 = S.Task('NX8__mem0', length=1, delay_cost=1)
	NX8__mem0 += alt(MM_MEM)
	S += (NX7*MM[0])-1 < NX8__mem0*MM_MEM[0]
	S += (NX7*MM[1])-1 < NX8__mem0*MM_MEM[2]
	S += NX8__mem0 <= NX8_

	NX8__mem1 = S.Task('NX8__mem1', length=1, delay_cost=1)
	NX8__mem1 += MM_MEM[1]
	S += 57 < NX8__mem1
	S += NX8__mem1 <= NX8_

	DX7 = S.Task('DX7', length=7, delay_cost=1)
	DX7 += alt(MM)
	DX7_in = S.Task('DX7_in', length=1, delay_cost=1)
	DX7_in += alt(MM_in)
	S += DX7_in*MM_in[0]<=DX7*MM[0]
	S += DX7_in*MM_in[1]<=DX7*MM[1]
	DX7_mem0 = S.Task('DX7_mem0', length=1, delay_cost=1)
	DX7_mem0 += alt(MAS_MEM)
	S += (DX7_*MAS[0])-1 < DX7_mem0*MAS_MEM[0]
	S += (DX7_*MAS[1])-1 < DX7_mem0*MAS_MEM[2]
	S += (DX7_*MAS[2])-1 < DX7_mem0*MAS_MEM[4]
	S += (DX7_*MAS[3])-1 < DX7_mem0*MAS_MEM[6]
	S += DX7_mem0 <= DX7

	DX7_mem1 = S.Task('DX7_mem1', length=1, delay_cost=1)
	DX7_mem1 += MAIN_MEM_r[1]
	S += DX7_mem1 <= DX7

	NY8_ = S.Task('NY8_', length=1, delay_cost=1)
	NY8_ += alt(MAS)
	NY8__mem0 = S.Task('NY8__mem0', length=1, delay_cost=1)
	NY8__mem0 += alt(MM_MEM)
	S += (NY7*MM[0])-1 < NY8__mem0*MM_MEM[0]
	S += (NY7*MM[1])-1 < NY8__mem0*MM_MEM[2]
	S += NY8__mem0 <= NY8_

	NY8__mem1 = S.Task('NY8__mem1', length=1, delay_cost=1)
	NY8__mem1 += MM_MEM[1]
	S += 59 < NY8__mem1
	S += NY8__mem1 <= NY8_

	DY7 = S.Task('DY7', length=7, delay_cost=1)
	DY7 += alt(MM)
	DY7_in = S.Task('DY7_in', length=1, delay_cost=1)
	DY7_in += alt(MM_in)
	S += DY7_in*MM_in[0]<=DY7*MM[0]
	S += DY7_in*MM_in[1]<=DY7*MM[1]
	DY7_mem0 = S.Task('DY7_mem0', length=1, delay_cost=1)
	DY7_mem0 += alt(MAS_MEM)
	S += (DY7_*MAS[0])-1 < DY7_mem0*MAS_MEM[0]
	S += (DY7_*MAS[1])-1 < DY7_mem0*MAS_MEM[2]
	S += (DY7_*MAS[2])-1 < DY7_mem0*MAS_MEM[4]
	S += (DY7_*MAS[3])-1 < DY7_mem0*MAS_MEM[6]
	S += DY7_mem0 <= DY7

	DY7_mem1 = S.Task('DY7_mem1', length=1, delay_cost=1)
	DY7_mem1 += MAIN_MEM_r[1]
	S += DY7_mem1 <= DY7

	k3_0_Z16 = S.Task('k3_0_Z16', length=7, delay_cost=1)
	k3_0_Z16 += alt(MM)
	k3_0_Z16_in = S.Task('k3_0_Z16_in', length=1, delay_cost=1)
	k3_0_Z16_in += alt(MM_in)
	S += k3_0_Z16_in*MM_in[0]<=k3_0_Z16*MM[0]
	S += k3_0_Z16_in*MM_in[1]<=k3_0_Z16*MM[1]
	k3_0_Z16_mem0 = S.Task('k3_0_Z16_mem0', length=1, delay_cost=1)
	k3_0_Z16_mem0 += MAIN_MEM_r[0]
	S += k3_0_Z16_mem0 <= k3_0_Z16

	k3_0_Z16_mem1 = S.Task('k3_0_Z16_mem1', length=1, delay_cost=1)
	k3_0_Z16_mem1 += alt(MM_MEM)
	S += (Z_exp16*MM[0])-1 < k3_0_Z16_mem1*MM_MEM[1]
	S += (Z_exp16*MM[1])-1 < k3_0_Z16_mem1*MM_MEM[3]
	S += k3_0_Z16_mem1 <= k3_0_Z16

	NX8 = S.Task('NX8', length=7, delay_cost=1)
	NX8 += alt(MM)
	NX8_in = S.Task('NX8_in', length=1, delay_cost=1)
	NX8_in += alt(MM_in)
	S += NX8_in*MM_in[0]<=NX8*MM[0]
	S += NX8_in*MM_in[1]<=NX8*MM[1]
	NX8_mem0 = S.Task('NX8_mem0', length=1, delay_cost=1)
	NX8_mem0 += alt(MAS_MEM)
	S += (NX8_*MAS[0])-1 < NX8_mem0*MAS_MEM[0]
	S += (NX8_*MAS[1])-1 < NX8_mem0*MAS_MEM[2]
	S += (NX8_*MAS[2])-1 < NX8_mem0*MAS_MEM[4]
	S += (NX8_*MAS[3])-1 < NX8_mem0*MAS_MEM[6]
	S += NX8_mem0 <= NX8

	NX8_mem1 = S.Task('NX8_mem1', length=1, delay_cost=1)
	NX8_mem1 += MAIN_MEM_r[1]
	S += NX8_mem1 <= NX8

	DX8_ = S.Task('DX8_', length=1, delay_cost=1)
	DX8_ += alt(MAS)
	DX8__mem0 = S.Task('DX8__mem0', length=1, delay_cost=1)
	DX8__mem0 += alt(MM_MEM)
	S += (DX7*MM[0])-1 < DX8__mem0*MM_MEM[0]
	S += (DX7*MM[1])-1 < DX8__mem0*MM_MEM[2]
	S += DX8__mem0 <= DX8_

	DX8__mem1 = S.Task('DX8__mem1', length=1, delay_cost=1)
	DX8__mem1 += MM_MEM[1]
	S += 65 < DX8__mem1
	S += DX8__mem1 <= DX8_

	NY8 = S.Task('NY8', length=7, delay_cost=1)
	NY8 += alt(MM)
	NY8_in = S.Task('NY8_in', length=1, delay_cost=1)
	NY8_in += alt(MM_in)
	S += NY8_in*MM_in[0]<=NY8*MM[0]
	S += NY8_in*MM_in[1]<=NY8*MM[1]
	NY8_mem0 = S.Task('NY8_mem0', length=1, delay_cost=1)
	NY8_mem0 += alt(MAS_MEM)
	S += (NY8_*MAS[0])-1 < NY8_mem0*MAS_MEM[0]
	S += (NY8_*MAS[1])-1 < NY8_mem0*MAS_MEM[2]
	S += (NY8_*MAS[2])-1 < NY8_mem0*MAS_MEM[4]
	S += (NY8_*MAS[3])-1 < NY8_mem0*MAS_MEM[6]
	S += NY8_mem0 <= NY8

	NY8_mem1 = S.Task('NY8_mem1', length=1, delay_cost=1)
	NY8_mem1 += MAIN_MEM_r[1]
	S += NY8_mem1 <= NY8

	DY8_ = S.Task('DY8_', length=1, delay_cost=1)
	DY8_ += alt(MAS)
	DY8__mem0 = S.Task('DY8__mem0', length=1, delay_cost=1)
	DY8__mem0 += alt(MM_MEM)
	S += (DY7*MM[0])-1 < DY8__mem0*MM_MEM[0]
	S += (DY7*MM[1])-1 < DY8__mem0*MM_MEM[2]
	S += DY8__mem0 <= DY8_

	DY8__mem1 = S.Task('DY8__mem1', length=1, delay_cost=1)
	DY8__mem1 += MM_MEM[3]
	S += 66 < DY8__mem1
	S += DY8__mem1 <= DY8_

	NX9_ = S.Task('NX9_', length=1, delay_cost=1)
	NX9_ += alt(MAS)
	NX9__mem0 = S.Task('NX9__mem0', length=1, delay_cost=1)
	NX9__mem0 += alt(MM_MEM)
	S += (NX8*MM[0])-1 < NX9__mem0*MM_MEM[0]
	S += (NX8*MM[1])-1 < NX9__mem0*MM_MEM[2]
	S += NX9__mem0 <= NX9_

	NX9__mem1 = S.Task('NX9__mem1', length=1, delay_cost=1)
	NX9__mem1 += MM_MEM[3]
	S += 63 < NX9__mem1
	S += NX9__mem1 <= NX9_

	DX8 = S.Task('DX8', length=7, delay_cost=1)
	DX8 += alt(MM)
	DX8_in = S.Task('DX8_in', length=1, delay_cost=1)
	DX8_in += alt(MM_in)
	S += DX8_in*MM_in[0]<=DX8*MM[0]
	S += DX8_in*MM_in[1]<=DX8*MM[1]
	DX8_mem0 = S.Task('DX8_mem0', length=1, delay_cost=1)
	DX8_mem0 += alt(MAS_MEM)
	S += (DX8_*MAS[0])-1 < DX8_mem0*MAS_MEM[0]
	S += (DX8_*MAS[1])-1 < DX8_mem0*MAS_MEM[2]
	S += (DX8_*MAS[2])-1 < DX8_mem0*MAS_MEM[4]
	S += (DX8_*MAS[3])-1 < DX8_mem0*MAS_MEM[6]
	S += DX8_mem0 <= DX8

	DX8_mem1 = S.Task('DX8_mem1', length=1, delay_cost=1)
	DX8_mem1 += MAIN_MEM_r[1]
	S += DX8_mem1 <= DX8

	NY9_ = S.Task('NY9_', length=1, delay_cost=1)
	NY9_ += alt(MAS)
	NY9__mem0 = S.Task('NY9__mem0', length=1, delay_cost=1)
	NY9__mem0 += alt(MM_MEM)
	S += (NY8*MM[0])-1 < NY9__mem0*MM_MEM[0]
	S += (NY8*MM[1])-1 < NY9__mem0*MM_MEM[2]
	S += NY9__mem0 <= NY9_

	NY9__mem1 = S.Task('NY9__mem1', length=1, delay_cost=1)
	NY9__mem1 += MM_MEM[1]
	S += 64 < NY9__mem1
	S += NY9__mem1 <= NY9_

	DY8 = S.Task('DY8', length=7, delay_cost=1)
	DY8 += alt(MM)
	DY8_in = S.Task('DY8_in', length=1, delay_cost=1)
	DY8_in += alt(MM_in)
	S += DY8_in*MM_in[0]<=DY8*MM[0]
	S += DY8_in*MM_in[1]<=DY8*MM[1]
	DY8_mem0 = S.Task('DY8_mem0', length=1, delay_cost=1)
	DY8_mem0 += alt(MAS_MEM)
	S += (DY8_*MAS[0])-1 < DY8_mem0*MAS_MEM[0]
	S += (DY8_*MAS[1])-1 < DY8_mem0*MAS_MEM[2]
	S += (DY8_*MAS[2])-1 < DY8_mem0*MAS_MEM[4]
	S += (DY8_*MAS[3])-1 < DY8_mem0*MAS_MEM[6]
	S += DY8_mem0 <= DY8

	DY8_mem1 = S.Task('DY8_mem1', length=1, delay_cost=1)
	DY8_mem1 += MAIN_MEM_r[1]
	S += DY8_mem1 <= DY8

	NX9 = S.Task('NX9', length=7, delay_cost=1)
	NX9 += alt(MM)
	NX9_in = S.Task('NX9_in', length=1, delay_cost=1)
	NX9_in += alt(MM_in)
	S += NX9_in*MM_in[0]<=NX9*MM[0]
	S += NX9_in*MM_in[1]<=NX9*MM[1]
	NX9_mem0 = S.Task('NX9_mem0', length=1, delay_cost=1)
	NX9_mem0 += alt(MAS_MEM)
	S += (NX9_*MAS[0])-1 < NX9_mem0*MAS_MEM[0]
	S += (NX9_*MAS[1])-1 < NX9_mem0*MAS_MEM[2]
	S += (NX9_*MAS[2])-1 < NX9_mem0*MAS_MEM[4]
	S += (NX9_*MAS[3])-1 < NX9_mem0*MAS_MEM[6]
	S += NX9_mem0 <= NX9

	NX9_mem1 = S.Task('NX9_mem1', length=1, delay_cost=1)
	NX9_mem1 += MAIN_MEM_r[1]
	S += NX9_mem1 <= NX9

	DX9_ = S.Task('DX9_', length=1, delay_cost=1)
	DX9_ += alt(MAS)
	DX9__mem0 = S.Task('DX9__mem0', length=1, delay_cost=1)
	DX9__mem0 += alt(MM_MEM)
	S += (DX8*MM[0])-1 < DX9__mem0*MM_MEM[0]
	S += (DX8*MM[1])-1 < DX9__mem0*MM_MEM[2]
	S += DX9__mem0 <= DX9_

	DX9__mem1 = S.Task('DX9__mem1', length=1, delay_cost=1)
	DX9__mem1 += MM_MEM[3]
	S += 71 < DX9__mem1
	S += DX9__mem1 <= DX9_

	NY9 = S.Task('NY9', length=7, delay_cost=1)
	NY9 += alt(MM)
	NY9_in = S.Task('NY9_in', length=1, delay_cost=1)
	NY9_in += alt(MM_in)
	S += NY9_in*MM_in[0]<=NY9*MM[0]
	S += NY9_in*MM_in[1]<=NY9*MM[1]
	NY9_mem0 = S.Task('NY9_mem0', length=1, delay_cost=1)
	NY9_mem0 += alt(MAS_MEM)
	S += (NY9_*MAS[0])-1 < NY9_mem0*MAS_MEM[0]
	S += (NY9_*MAS[1])-1 < NY9_mem0*MAS_MEM[2]
	S += (NY9_*MAS[2])-1 < NY9_mem0*MAS_MEM[4]
	S += (NY9_*MAS[3])-1 < NY9_mem0*MAS_MEM[6]
	S += NY9_mem0 <= NY9

	NY9_mem1 = S.Task('NY9_mem1', length=1, delay_cost=1)
	NY9_mem1 += MAIN_MEM_r[1]
	S += NY9_mem1 <= NY9

	DY9_ = S.Task('DY9_', length=1, delay_cost=1)
	DY9_ += alt(MAS)
	DY9__mem0 = S.Task('DY9__mem0', length=1, delay_cost=1)
	DY9__mem0 += alt(MM_MEM)
	S += (DY8*MM[0])-1 < DY9__mem0*MM_MEM[0]
	S += (DY8*MM[1])-1 < DY9__mem0*MM_MEM[2]
	S += DY9__mem0 <= DY9_

	DY9__mem1 = S.Task('DY9__mem1', length=1, delay_cost=1)
	DY9__mem1 += MM_MEM[3]
	S += 70 < DY9__mem1
	S += DY9__mem1 <= DY9_

	NX10_ = S.Task('NX10_', length=1, delay_cost=1)
	NX10_ += alt(MAS)
	NX10__mem0 = S.Task('NX10__mem0', length=1, delay_cost=1)
	NX10__mem0 += alt(MM_MEM)
	S += (NX9*MM[0])-1 < NX10__mem0*MM_MEM[0]
	S += (NX9*MM[1])-1 < NX10__mem0*MM_MEM[2]
	S += NX10__mem0 <= NX10_

	NX10__mem1 = S.Task('NX10__mem1', length=1, delay_cost=1)
	NX10__mem1 += MM_MEM[3]
	S += 73 < NX10__mem1
	S += NX10__mem1 <= NX10_

	DX9 = S.Task('DX9', length=7, delay_cost=1)
	DX9 += alt(MM)
	DX9_in = S.Task('DX9_in', length=1, delay_cost=1)
	DX9_in += alt(MM_in)
	S += DX9_in*MM_in[0]<=DX9*MM[0]
	S += DX9_in*MM_in[1]<=DX9*MM[1]
	DX9_mem0 = S.Task('DX9_mem0', length=1, delay_cost=1)
	DX9_mem0 += alt(MAS_MEM)
	S += (DX9_*MAS[0])-1 < DX9_mem0*MAS_MEM[0]
	S += (DX9_*MAS[1])-1 < DX9_mem0*MAS_MEM[2]
	S += (DX9_*MAS[2])-1 < DX9_mem0*MAS_MEM[4]
	S += (DX9_*MAS[3])-1 < DX9_mem0*MAS_MEM[6]
	S += DX9_mem0 <= DX9

	DX9_mem1 = S.Task('DX9_mem1', length=1, delay_cost=1)
	DX9_mem1 += MAIN_MEM_r[1]
	S += DX9_mem1 <= DX9

	NY10_ = S.Task('NY10_', length=1, delay_cost=1)
	NY10_ += alt(MAS)
	NY10__mem0 = S.Task('NY10__mem0', length=1, delay_cost=1)
	NY10__mem0 += alt(MM_MEM)
	S += (NY9*MM[0])-1 < NY10__mem0*MM_MEM[0]
	S += (NY9*MM[1])-1 < NY10__mem0*MM_MEM[2]
	S += NY10__mem0 <= NY10_

	NY10__mem1 = S.Task('NY10__mem1', length=1, delay_cost=1)
	NY10__mem1 += MM_MEM[1]
	S += 72 < NY10__mem1
	S += NY10__mem1 <= NY10_

	DY9 = S.Task('DY9', length=7, delay_cost=1)
	DY9 += alt(MM)
	DY9_in = S.Task('DY9_in', length=1, delay_cost=1)
	DY9_in += alt(MM_in)
	S += DY9_in*MM_in[0]<=DY9*MM[0]
	S += DY9_in*MM_in[1]<=DY9*MM[1]
	DY9_mem0 = S.Task('DY9_mem0', length=1, delay_cost=1)
	DY9_mem0 += alt(MAS_MEM)
	S += (DY9_*MAS[0])-1 < DY9_mem0*MAS_MEM[0]
	S += (DY9_*MAS[1])-1 < DY9_mem0*MAS_MEM[2]
	S += (DY9_*MAS[2])-1 < DY9_mem0*MAS_MEM[4]
	S += (DY9_*MAS[3])-1 < DY9_mem0*MAS_MEM[6]
	S += DY9_mem0 <= DY9

	DY9_mem1 = S.Task('DY9_mem1', length=1, delay_cost=1)
	DY9_mem1 += MAIN_MEM_r[1]
	S += DY9_mem1 <= DY9

	NX10 = S.Task('NX10', length=7, delay_cost=1)
	NX10 += alt(MM)
	NX10_in = S.Task('NX10_in', length=1, delay_cost=1)
	NX10_in += alt(MM_in)
	S += NX10_in*MM_in[0]<=NX10*MM[0]
	S += NX10_in*MM_in[1]<=NX10*MM[1]
	NX10_mem0 = S.Task('NX10_mem0', length=1, delay_cost=1)
	NX10_mem0 += alt(MAS_MEM)
	S += (NX10_*MAS[0])-1 < NX10_mem0*MAS_MEM[0]
	S += (NX10_*MAS[1])-1 < NX10_mem0*MAS_MEM[2]
	S += (NX10_*MAS[2])-1 < NX10_mem0*MAS_MEM[4]
	S += (NX10_*MAS[3])-1 < NX10_mem0*MAS_MEM[6]
	S += NX10_mem0 <= NX10

	NX10_mem1 = S.Task('NX10_mem1', length=1, delay_cost=1)
	NX10_mem1 += MAIN_MEM_r[1]
	S += NX10_mem1 <= NX10

	DX = S.Task('DX', length=1, delay_cost=1)
	DX += alt(MAS)
	DX_mem0 = S.Task('DX_mem0', length=1, delay_cost=1)
	DX_mem0 += alt(MM_MEM)
	S += (DX9*MM[0])-1 < DX_mem0*MM_MEM[0]
	S += (DX9*MM[1])-1 < DX_mem0*MM_MEM[2]
	S += DX_mem0 <= DX

	DX_mem1 = S.Task('DX_mem1', length=1, delay_cost=1)
	DX_mem1 += MM_MEM[3]
	S += 80 < DX_mem1
	S += DX_mem1 <= DX

	NY10 = S.Task('NY10', length=7, delay_cost=1)
	NY10 += alt(MM)
	NY10_in = S.Task('NY10_in', length=1, delay_cost=1)
	NY10_in += alt(MM_in)
	S += NY10_in*MM_in[0]<=NY10*MM[0]
	S += NY10_in*MM_in[1]<=NY10*MM[1]
	NY10_mem0 = S.Task('NY10_mem0', length=1, delay_cost=1)
	NY10_mem0 += alt(MAS_MEM)
	S += (NY10_*MAS[0])-1 < NY10_mem0*MAS_MEM[0]
	S += (NY10_*MAS[1])-1 < NY10_mem0*MAS_MEM[2]
	S += (NY10_*MAS[2])-1 < NY10_mem0*MAS_MEM[4]
	S += (NY10_*MAS[3])-1 < NY10_mem0*MAS_MEM[6]
	S += NY10_mem0 <= NY10

	NY10_mem1 = S.Task('NY10_mem1', length=1, delay_cost=1)
	NY10_mem1 += MAIN_MEM_r[1]
	S += NY10_mem1 <= NY10

	DY10_ = S.Task('DY10_', length=1, delay_cost=1)
	DY10_ += alt(MAS)
	DY10__mem0 = S.Task('DY10__mem0', length=1, delay_cost=1)
	DY10__mem0 += alt(MM_MEM)
	S += (DY9*MM[0])-1 < DY10__mem0*MM_MEM[0]
	S += (DY9*MM[1])-1 < DY10__mem0*MM_MEM[2]
	S += DY10__mem0 <= DY10_

	DY10__mem1 = S.Task('DY10__mem1', length=1, delay_cost=1)
	DY10__mem1 += MM_MEM[3]
	S += 78 < DY10__mem1
	S += DY10__mem1 <= DY10_

	NX = S.Task('NX', length=1, delay_cost=1)
	NX += alt(MAS)
	NX_mem0 = S.Task('NX_mem0', length=1, delay_cost=1)
	NX_mem0 += alt(MM_MEM)
	S += (NX10*MM[0])-1 < NX_mem0*MM_MEM[0]
	S += (NX10*MM[1])-1 < NX_mem0*MM_MEM[2]
	S += NX_mem0 <= NX

	NX_mem1 = S.Task('NX_mem1', length=1, delay_cost=1)
	NX_mem1 += MM_MEM[3]
	S += 79 < NX_mem1
	S += NX_mem1 <= NX

	NY11_ = S.Task('NY11_', length=1, delay_cost=1)
	NY11_ += alt(MAS)
	NY11__mem0 = S.Task('NY11__mem0', length=1, delay_cost=1)
	NY11__mem0 += alt(MM_MEM)
	S += (NY10*MM[0])-1 < NY11__mem0*MM_MEM[0]
	S += (NY10*MM[1])-1 < NY11__mem0*MM_MEM[2]
	S += NY11__mem0 <= NY11_

	NY11__mem1 = S.Task('NY11__mem1', length=1, delay_cost=1)
	NY11__mem1 += MM_MEM[1]
	S += 77 < NY11__mem1
	S += NY11__mem1 <= NY11_

	DY10 = S.Task('DY10', length=7, delay_cost=1)
	DY10 += alt(MM)
	DY10_in = S.Task('DY10_in', length=1, delay_cost=1)
	DY10_in += alt(MM_in)
	S += DY10_in*MM_in[0]<=DY10*MM[0]
	S += DY10_in*MM_in[1]<=DY10*MM[1]
	DY10_mem0 = S.Task('DY10_mem0', length=1, delay_cost=1)
	DY10_mem0 += alt(MAS_MEM)
	S += (DY10_*MAS[0])-1 < DY10_mem0*MAS_MEM[0]
	S += (DY10_*MAS[1])-1 < DY10_mem0*MAS_MEM[2]
	S += (DY10_*MAS[2])-1 < DY10_mem0*MAS_MEM[4]
	S += (DY10_*MAS[3])-1 < DY10_mem0*MAS_MEM[6]
	S += DY10_mem0 <= DY10

	DY10_mem1 = S.Task('DY10_mem1', length=1, delay_cost=1)
	DY10_mem1 += MAIN_MEM_r[1]
	S += DY10_mem1 <= DY10

	NY11 = S.Task('NY11', length=7, delay_cost=1)
	NY11 += alt(MM)
	NY11_in = S.Task('NY11_in', length=1, delay_cost=1)
	NY11_in += alt(MM_in)
	S += NY11_in*MM_in[0]<=NY11*MM[0]
	S += NY11_in*MM_in[1]<=NY11*MM[1]
	NY11_mem0 = S.Task('NY11_mem0', length=1, delay_cost=1)
	NY11_mem0 += alt(MAS_MEM)
	S += (NY11_*MAS[0])-1 < NY11_mem0*MAS_MEM[0]
	S += (NY11_*MAS[1])-1 < NY11_mem0*MAS_MEM[2]
	S += (NY11_*MAS[2])-1 < NY11_mem0*MAS_MEM[4]
	S += (NY11_*MAS[3])-1 < NY11_mem0*MAS_MEM[6]
	S += NY11_mem0 <= NY11

	NY11_mem1 = S.Task('NY11_mem1', length=1, delay_cost=1)
	NY11_mem1 += MAIN_MEM_r[1]
	S += NY11_mem1 <= NY11

	DY11_ = S.Task('DY11_', length=1, delay_cost=1)
	DY11_ += alt(MAS)
	DY11__mem0 = S.Task('DY11__mem0', length=1, delay_cost=1)
	DY11__mem0 += alt(MM_MEM)
	S += (DY10*MM[0])-1 < DY11__mem0*MM_MEM[0]
	S += (DY10*MM[1])-1 < DY11__mem0*MM_MEM[2]
	S += DY11__mem0 <= DY11_

	DY11__mem1 = S.Task('DY11__mem1', length=1, delay_cost=1)
	DY11__mem1 += MM_MEM[1]
	S += 85 < DY11__mem1
	S += DY11__mem1 <= DY11_

	NY12_ = S.Task('NY12_', length=1, delay_cost=1)
	NY12_ += alt(MAS)
	NY12__mem0 = S.Task('NY12__mem0', length=1, delay_cost=1)
	NY12__mem0 += alt(MM_MEM)
	S += (NY11*MM[0])-1 < NY12__mem0*MM_MEM[0]
	S += (NY11*MM[1])-1 < NY12__mem0*MM_MEM[2]
	S += NY12__mem0 <= NY12_

	NY12__mem1 = S.Task('NY12__mem1', length=1, delay_cost=1)
	NY12__mem1 += MM_MEM[3]
	S += 84 < NY12__mem1
	S += NY12__mem1 <= NY12_

	DY11 = S.Task('DY11', length=7, delay_cost=1)
	DY11 += alt(MM)
	DY11_in = S.Task('DY11_in', length=1, delay_cost=1)
	DY11_in += alt(MM_in)
	S += DY11_in*MM_in[0]<=DY11*MM[0]
	S += DY11_in*MM_in[1]<=DY11*MM[1]
	DY11_mem0 = S.Task('DY11_mem0', length=1, delay_cost=1)
	DY11_mem0 += alt(MAS_MEM)
	S += (DY11_*MAS[0])-1 < DY11_mem0*MAS_MEM[0]
	S += (DY11_*MAS[1])-1 < DY11_mem0*MAS_MEM[2]
	S += (DY11_*MAS[2])-1 < DY11_mem0*MAS_MEM[4]
	S += (DY11_*MAS[3])-1 < DY11_mem0*MAS_MEM[6]
	S += DY11_mem0 <= DY11

	DY11_mem1 = S.Task('DY11_mem1', length=1, delay_cost=1)
	DY11_mem1 += MAIN_MEM_r[1]
	S += DY11_mem1 <= DY11

	NY12 = S.Task('NY12', length=7, delay_cost=1)
	NY12 += alt(MM)
	NY12_in = S.Task('NY12_in', length=1, delay_cost=1)
	NY12_in += alt(MM_in)
	S += NY12_in*MM_in[0]<=NY12*MM[0]
	S += NY12_in*MM_in[1]<=NY12*MM[1]
	NY12_mem0 = S.Task('NY12_mem0', length=1, delay_cost=1)
	NY12_mem0 += alt(MAS_MEM)
	S += (NY12_*MAS[0])-1 < NY12_mem0*MAS_MEM[0]
	S += (NY12_*MAS[1])-1 < NY12_mem0*MAS_MEM[2]
	S += (NY12_*MAS[2])-1 < NY12_mem0*MAS_MEM[4]
	S += (NY12_*MAS[3])-1 < NY12_mem0*MAS_MEM[6]
	S += NY12_mem0 <= NY12

	NY12_mem1 = S.Task('NY12_mem1', length=1, delay_cost=1)
	NY12_mem1 += MAIN_MEM_r[1]
	S += NY12_mem1 <= NY12

	DY12_ = S.Task('DY12_', length=1, delay_cost=1)
	DY12_ += alt(MAS)
	DY12__mem0 = S.Task('DY12__mem0', length=1, delay_cost=1)
	DY12__mem0 += alt(MM_MEM)
	S += (DY11*MM[0])-1 < DY12__mem0*MM_MEM[0]
	S += (DY11*MM[1])-1 < DY12__mem0*MM_MEM[2]
	S += DY12__mem0 <= DY12_

	DY12__mem1 = S.Task('DY12__mem1', length=1, delay_cost=1)
	DY12__mem1 += MM_MEM[1]
	S += 92 < DY12__mem1
	S += DY12__mem1 <= DY12_

	NY13_ = S.Task('NY13_', length=1, delay_cost=1)
	NY13_ += alt(MAS)
	NY13__mem0 = S.Task('NY13__mem0', length=1, delay_cost=1)
	NY13__mem0 += alt(MM_MEM)
	S += (NY12*MM[0])-1 < NY13__mem0*MM_MEM[0]
	S += (NY12*MM[1])-1 < NY13__mem0*MM_MEM[2]
	S += NY13__mem0 <= NY13_

	NY13__mem1 = S.Task('NY13__mem1', length=1, delay_cost=1)
	NY13__mem1 += MM_MEM[3]
	S += 91 < NY13__mem1
	S += NY13__mem1 <= NY13_

	DY12 = S.Task('DY12', length=7, delay_cost=1)
	DY12 += alt(MM)
	DY12_in = S.Task('DY12_in', length=1, delay_cost=1)
	DY12_in += alt(MM_in)
	S += DY12_in*MM_in[0]<=DY12*MM[0]
	S += DY12_in*MM_in[1]<=DY12*MM[1]
	DY12_mem0 = S.Task('DY12_mem0', length=1, delay_cost=1)
	DY12_mem0 += alt(MAS_MEM)
	S += (DY12_*MAS[0])-1 < DY12_mem0*MAS_MEM[0]
	S += (DY12_*MAS[1])-1 < DY12_mem0*MAS_MEM[2]
	S += (DY12_*MAS[2])-1 < DY12_mem0*MAS_MEM[4]
	S += (DY12_*MAS[3])-1 < DY12_mem0*MAS_MEM[6]
	S += DY12_mem0 <= DY12

	DY12_mem1 = S.Task('DY12_mem1', length=1, delay_cost=1)
	DY12_mem1 += MAIN_MEM_r[1]
	S += DY12_mem1 <= DY12

	NY13 = S.Task('NY13', length=7, delay_cost=1)
	NY13 += alt(MM)
	NY13_in = S.Task('NY13_in', length=1, delay_cost=1)
	NY13_in += alt(MM_in)
	S += NY13_in*MM_in[0]<=NY13*MM[0]
	S += NY13_in*MM_in[1]<=NY13*MM[1]
	NY13_mem0 = S.Task('NY13_mem0', length=1, delay_cost=1)
	NY13_mem0 += alt(MAS_MEM)
	S += (NY13_*MAS[0])-1 < NY13_mem0*MAS_MEM[0]
	S += (NY13_*MAS[1])-1 < NY13_mem0*MAS_MEM[2]
	S += (NY13_*MAS[2])-1 < NY13_mem0*MAS_MEM[4]
	S += (NY13_*MAS[3])-1 < NY13_mem0*MAS_MEM[6]
	S += NY13_mem0 <= NY13

	NY13_mem1 = S.Task('NY13_mem1', length=1, delay_cost=1)
	NY13_mem1 += MAIN_MEM_r[1]
	S += NY13_mem1 <= NY13

	DY13_ = S.Task('DY13_', length=1, delay_cost=1)
	DY13_ += alt(MAS)
	DY13__mem0 = S.Task('DY13__mem0', length=1, delay_cost=1)
	DY13__mem0 += alt(MM_MEM)
	S += (DY12*MM[0])-1 < DY13__mem0*MM_MEM[0]
	S += (DY12*MM[1])-1 < DY13__mem0*MM_MEM[2]
	S += DY13__mem0 <= DY13_

	DY13__mem1 = S.Task('DY13__mem1', length=1, delay_cost=1)
	DY13__mem1 += MM_MEM[1]
	S += 99 < DY13__mem1
	S += DY13__mem1 <= DY13_

	NY14_ = S.Task('NY14_', length=1, delay_cost=1)
	NY14_ += alt(MAS)
	NY14__mem0 = S.Task('NY14__mem0', length=1, delay_cost=1)
	NY14__mem0 += alt(MM_MEM)
	S += (NY13*MM[0])-1 < NY14__mem0*MM_MEM[0]
	S += (NY13*MM[1])-1 < NY14__mem0*MM_MEM[2]
	S += NY14__mem0 <= NY14_

	NY14__mem1 = S.Task('NY14__mem1', length=1, delay_cost=1)
	NY14__mem1 += MM_MEM[1]
	S += 98 < NY14__mem1
	S += NY14__mem1 <= NY14_

	DY13 = S.Task('DY13', length=7, delay_cost=1)
	DY13 += alt(MM)
	DY13_in = S.Task('DY13_in', length=1, delay_cost=1)
	DY13_in += alt(MM_in)
	S += DY13_in*MM_in[0]<=DY13*MM[0]
	S += DY13_in*MM_in[1]<=DY13*MM[1]
	DY13_mem0 = S.Task('DY13_mem0', length=1, delay_cost=1)
	DY13_mem0 += alt(MAS_MEM)
	S += (DY13_*MAS[0])-1 < DY13_mem0*MAS_MEM[0]
	S += (DY13_*MAS[1])-1 < DY13_mem0*MAS_MEM[2]
	S += (DY13_*MAS[2])-1 < DY13_mem0*MAS_MEM[4]
	S += (DY13_*MAS[3])-1 < DY13_mem0*MAS_MEM[6]
	S += DY13_mem0 <= DY13

	DY13_mem1 = S.Task('DY13_mem1', length=1, delay_cost=1)
	DY13_mem1 += MAIN_MEM_r[1]
	S += DY13_mem1 <= DY13

	NY14 = S.Task('NY14', length=7, delay_cost=1)
	NY14 += alt(MM)
	NY14_in = S.Task('NY14_in', length=1, delay_cost=1)
	NY14_in += alt(MM_in)
	S += NY14_in*MM_in[0]<=NY14*MM[0]
	S += NY14_in*MM_in[1]<=NY14*MM[1]
	NY14_mem0 = S.Task('NY14_mem0', length=1, delay_cost=1)
	NY14_mem0 += alt(MAS_MEM)
	S += (NY14_*MAS[0])-1 < NY14_mem0*MAS_MEM[0]
	S += (NY14_*MAS[1])-1 < NY14_mem0*MAS_MEM[2]
	S += (NY14_*MAS[2])-1 < NY14_mem0*MAS_MEM[4]
	S += (NY14_*MAS[3])-1 < NY14_mem0*MAS_MEM[6]
	S += NY14_mem0 <= NY14

	NY14_mem1 = S.Task('NY14_mem1', length=1, delay_cost=1)
	NY14_mem1 += MAIN_MEM_r[1]
	S += NY14_mem1 <= NY14

	DY14_ = S.Task('DY14_', length=1, delay_cost=1)
	DY14_ += alt(MAS)
	DY14__mem0 = S.Task('DY14__mem0', length=1, delay_cost=1)
	DY14__mem0 += alt(MM_MEM)
	S += (DY13*MM[0])-1 < DY14__mem0*MM_MEM[0]
	S += (DY13*MM[1])-1 < DY14__mem0*MM_MEM[2]
	S += DY14__mem0 <= DY14_

	DY14__mem1 = S.Task('DY14__mem1', length=1, delay_cost=1)
	DY14__mem1 += alt(MM_MEM)
	S += (k3_1_Z15*MM[0])-1 < DY14__mem1*MM_MEM[1]
	S += (k3_1_Z15*MM[1])-1 < DY14__mem1*MM_MEM[3]
	S += DY14__mem1 <= DY14_

	solvers.mip.solve(S,msg=1,kind='CPLEX',ratio_gap=1.01)

	solution = [['hoge']*len(S.solution()[1]) for i in range(len(S.solution()))]
	for i in range(len(S.solution())):
		for j in range(len(S.solution()[i])):
			solution[i][j]=str(S.solution()[i][j])
	print(solution)

	cycles = int(solution[-1][3])

	pic_file_name = "/home/mfukuda/ABE/multiRAM_multiMAS_16mux/scheduling_result/stage7MM2_stage1MAS4/ISOGENY/schedule3.png"
	if(S.solution() != []):
		plotters.matplotlib.plot(S,img_filename=pic_file_name, show_task_labels=False, fig_size=(cycles*0.25+3, 6))

	return solution
